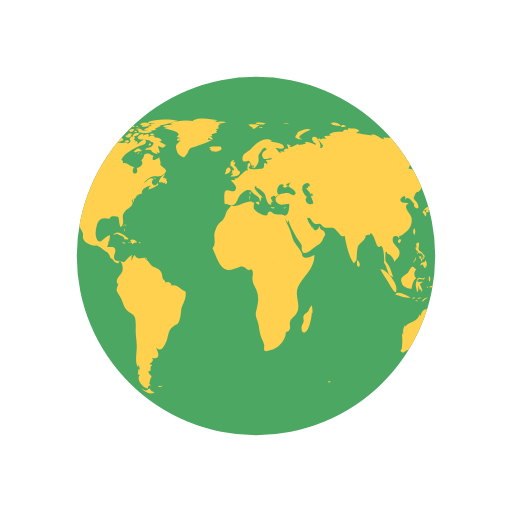
t = 0.00 s
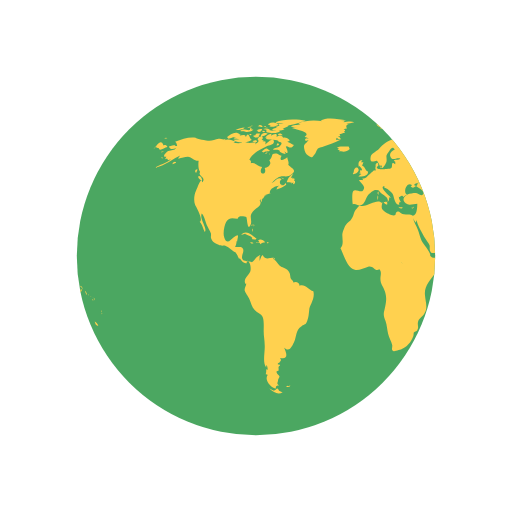
t = 0.40 s
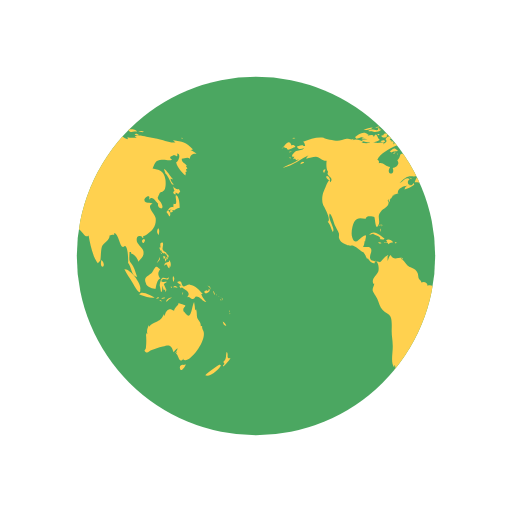
t = 0.80 s
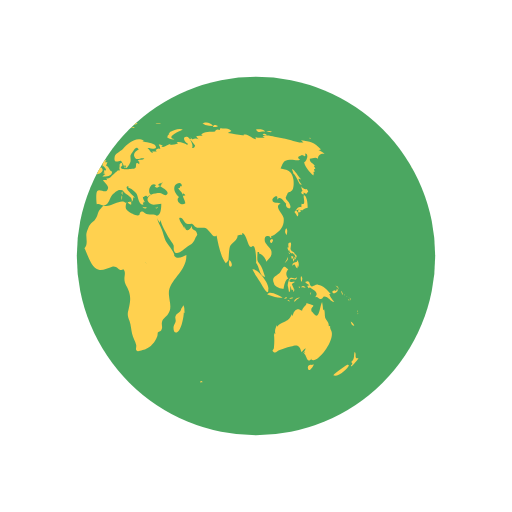
t = 1.20 s

The animated SVG that drew these frames (rendered in a browser with its animation timeline set to each time). Animation: 2 SMIL elements (animateTransform=2); one cycle of 1.60 s, repeats indefinitely.


<svg width="61px"  height="61px"  xmlns="http://www.w3.org/2000/svg" viewBox="0 0 100 100" preserveAspectRatio="xMidYMid" class="lds-earth" style="background: none;"><defs><clipPath id="cut-off"><circle cx="50" cy="50" r="35"></circle></clipPath></defs><circle cx="50" cy="50" r="35" fill="#4ba761"></circle><g clip-path="url(#cut-off)"><path transform="translate(-53.1578 0)" fill="#ffd14f" d="M64.4,74.4c0.3,0.3,0.2,0.3-0.3,0.3C64.1,74.3,64.2,74.5,64.4,74.4z M31.4,75.4c-0.2,0.1-0.3-0.2-0.5,0.1c0.3,0.2,0.6,0.1,0.8-0.1C31.6,75.2,31.6,75.4,31.4,75.4z M84.9,36.9c-0.3,0.2-0.8-0.1-1.1-0.5 c0.1,0.2,0.1,0.6,0.3,0.9c-0.5,0.2-0.2,0.6,0.2,0.7c0-0.1,0-0.3,0-0.4c0.2,0.1,0.4,0.2,0.5,0.3c0.2-0.2,0.2-0.3,0.4-0.5 C85.1,37.2,85,37,84.9,36.9z M85.1,40.6c0-0.6-0.1-2.1-0.6-2.4c-0.6-0.4,0.5,2.1-0.6,1.6c0,0.2-0.1,0.5,0,0.7 c-0.8-0.3-0.9,0.5-1.4,0.9c0.3,0.3,0.4,0.6,0.6,0.9c0.3-0.4,0.2-0.9-0.3-1.2c0.2,0,0.4-0.2,0.6-0.2c0.2,0,0.6,0.2,0.6,0.2 C84.2,41,84.5,40.7,85.1,40.6z M83.7,41c-0.4-0.1-0.7,0.2-0.3,0.6c0.2-0.4,0-0.1,0.3-0.2C83.8,41.2,83.6,41.1,83.7,41z M93.5,62.8 c0.1,0.5,0.3,0.9,0.7,0.8C94.1,63.3,93.8,63,93.5,62.8z M93,71.2c-0.1-0.1-2.5,1.6-2.9,2.1c0.8,0.5,2.9-1.2,3.1-2.1 C93,71.5,92.9,71.2,93,71.2z M95,69.9c-0.4,0.2-0.6,0-0.5-0.4c0,0.1-0.1,0.2-0.1,0.3c0.1-0.5,0.1-0.8-0.1-1.1 c-0.3,0.7,0.1,1.4-0.7,2c0.3,0.3,0.3,0.4-0.1,0.7c0.1,0,0.1,0.1,0.1,0.2C93.9,71.3,95,70.2,95,69.9z M82,50.6 c0.2-0.2,0.3-0.2,0.3-0.5c-0.1,0-0.3-0.1-0.4-0.1C81.9,50.2,81.9,50.4,82,50.6z M82.4,50.6c-0.3-0.4-0.2,0.1-0.1,0.5 c0.2-0.3,0.3-0.5,0.2-0.9C82.5,50.4,82.4,50.5,82.4,50.6z M82.8,49.7c-0.1,0-0.2,0-0.3,0c0,0.1,0.2,0.4,0.2,0.5c-0.1,0-0.1,0-0.2,0 c0.1,0.2,0.1,0.3,0.2,0.5c0.1-0.2,0.1-0.2,0-0.5c0.1,0,0.2,0.1,0.2,0.1C83,50.1,82.9,49.9,82.8,49.7z M81,51 c0.2-0.3,0.3-0.4,0.2-0.8c-0.1,0.5-0.4,0.8-0.6,1.2C80.8,51.3,80.9,51.1,81,51z M81.2,48.6c0.1,0.2,0.1,0.5,0.3,0.3 c0,0.4,0.3,0.6,0.6,0.6c0,0,0-0.1,0.1-0.1c0.1,0.2,0.2,0.3,0.4,0.4c0-0.7-0.6-0.5-0.8-1c-0.2-0.4,0.2-0.9,0-1.4 c-0.5-0.1-0.6,0.3-0.4,1c0,0-0.1-0.1-0.1-0.1C81.1,48.3,81.1,48.4,81.2,48.6z M83.3,52.2c0.1-0.5,0.1-1.1-0.3-1.4c0,0.1,0,0.2,0,0.3 c-0.4,0.2-0.9,0.1-0.9,0.8c0.7-0.7,0.4,0.2,1,0.5c0-0.2,0.1-0.5,0.1-0.7C83.2,52,83.3,52.1,83.3,52.2z M81.5,49.6 c0.1-0.1,0.3-0.1-0.2-0.3C81.4,49.4,81.5,49.5,81.5,49.6z M91.8,57.4c0.1,0.1,0,0.2,0.2,0.1c-0.1-0.2-0.2-0.5-0.3-0.7 C91.6,57,91.7,57.1,91.8,57.4z M90.2,57.3c0.4-0.1,1.1-0.5,0.6-0.9c-0.1,0.4-0.2,0.6-0.4,0.3c-0.1,0-0.5,0.2-0.5,0.3 C89.9,57.2,90,57.2,90.2,57.3z M90.9,56.1c0.1,0.2,0.2,0.3,0.2,0.5c0.1-0.5-0.2-0.8-0.6-0.8C90.7,55.9,90.8,56,90.9,56.1z M90.3,59 c-0.2-0.4-0.7-0.7-1-1.6c0.1,0,0.2,0,0.3,0c-0.7-0.7-1.4-1.7-2.5-1.8c-0.5-0.1-1,0.5-1.3,0.3c-0.5-0.2-0.1-1.4-1.2-0.8 c0.3,0.4,0.6,0.5,0.9,0.6c-0.2,0-0.3,0.1-0.5,0.1c0.1,0.2,0.2,0.4,0.3,0.5c0.1,0,0.2-0.2,0.2-0.2c0.6,0.5,2,1,1,2 c0.6-0.3,0.7,0.4,1.2,0.3c0.4-0.1,0.4-0.5,0.6-0.5C89.2,57.9,89.5,58.9,90.3,59z M93.2,58.5c-0.1,0.1-0.2-0.2-0.2,0.1 C93.3,58.8,93.2,58.6,93.2,58.5z M92.4,57.7c0,0-0.1-0.2-0.2-0.3C92.2,57.6,92.3,57.6,92.4,57.7z M92.9,58c0.1,0.1,0.1,0.1,0.2,0.2 c-0.2-0.2-0.3-0.3-0.5-0.4C92.7,57.8,92.8,57.9,92.9,58z M93.5,59.1C93.6,58.9,93.6,58.8,93.5,59.1z M93.5,58.7c0-0.2,0-0.4-0.2-0.6 C93.3,58.3,93.4,58.5,93.5,58.7z M81,45.9c0.1-0.5,0.2-1-0.1-1.3C80.6,45,80.6,45.5,81,45.9z M94.8,61c0,0,0.1-0.2,0-0.4 C94.7,60.8,94.8,61.1,94.8,61z M94.8,61.2c0.1,0.1,0,0.3,0.2,0.1C94.9,61.1,94.8,61.2,94.8,61.2z M29.5,76.3 c-0.4-0.8-0.5-0.2-0.7-0.2c0.2,0-0.3,0.2-0.3,0.2c-0.2,0-0.6-0.3-0.9-0.4c0.9,0.9,1.9,1.2,2.6,0.7C30,76.6,29.8,76.4,29.5,76.3z M89.6,64.4c0-0.2-0.2-0.3-0.1-0.7c-0.2,0-0.1-0.1-0.3,0c0.1-0.8-0.5-1.1-0.7-1.7c-0.1-0.5,0-1-0.2-1.6c-0.1,0.1-0.1,0.1-0.2,0.2 c0-0.5-0.1-1.1-0.2-1.6c-0.5,0.9-0.5,3.8-1.7,2.2c-0.3-0.5-0.4-0.2-0.4-0.8c0-0.3,0.4-0.5,0.4-0.7c0-0.1-1.1-0.4-1.4-0.5 c0.3,0.3-0.7,0.7-0.8,1.5c-0.5-0.2-0.7-0.4-1.1-0.2c-0.4,0.1-0.7,0.9-0.7,1.1c0,0-0.1,0.1-0.1,0.1c0-0.1,0-0.2-0.1-0.3 c-0.4,0.8-0.6,1.1-1.3,1.4c-0.6,0.3-1.1,0.4-1.6,1c0-0.1,0-0.2,0-0.3c-0.3,0.6-0.5,1.1-0.3,1.8c-0.1-0.1-0.1-0.2-0.2-0.3 c0,0.1,0,0.3,0,0.4c0-0.1-0.1-0.1-0.1-0.2c0.1,1,0.1,1.7,0,2.7c0,0.4-0.6,0.5,0,0.9c0.4,0.2,0.7-0.3,1-0.4c0.8-0.2,1.4-0.5,2.3-0.7 c1.4-0.5,1.7-0.2,2.1,1.1c0.2-0.3,0.5-0.6,0.8-0.8c-0.1,0.4-0.3,0.7-0.6,1c0.2-0.1,0.3-0.2,0.5-0.4c-0.1,0.2-0.1,0.3-0.2,0.5 c0.5,0.2,0.5,2.1,1.5,0.9c0,0.1-0.1,0.1-0.1,0.2C86.9,71.3,90.8,66.1,89.6,64.4z M85.9,71.3c-0.4-0.2-1,0.2-0.7,0.8 c0.2,0.6,0.9-0.4,1.1-0.9C86.2,71.2,86.1,71.2,85.9,71.3z M24.6,44.3c0-0.2,0.2-0.3-0.1-0.5C24.5,44,24.6,44.2,24.6,44.3z M24.2,44.9c0.1,0.1,0.1,0.2,0.1,0.4c0.1-0.2,0.1-0.3,0-0.6C24.1,44.6,24.3,44.8,24.2,44.9z M24.4,43.9c-0.2,0-0.3-0.1-0.3,0.2 C24.3,44.1,24.4,43.9,24.4,43.9z M36.2,56.9c-1-0.3-1.6-1.5-2.7-1.1c0-0.7-0.8-0.9-1.2-0.6c0-0.4-0.4-0.5-0.5-0.8 c-0.1-0.1-0.1-0.7-0.2-1c-0.3-0.7-0.6-0.8-1.2-1.1c-0.6-0.3-0.6-0.2-1.1-0.8c-0.3-0.4-0.6-0.7-1-1c0.1,0,0.2-0.1,0.3-0.1 c-0.9-0.2-1.7,0.6-2.3-0.6c-0.4,0.3-0.4,0.8-0.6,1.2c0-0.3,0-0.7,0-0.9c0.4-0.6-0.1-0.2-0.5,0.1c-0.3,0.2-0.7,0.9-1,1 c0,0-1.6-0.3-1.6-0.3c-0.8-0.7,0.1-1.4-0.1-2.2c-0.2-0.8-1.1-0.3-1.6-0.5c0.2-0.3,0.3-0.7,0.3-1.1c0.1,0,0.1,0,0.1,0.1 c0.2-1.2,0.5-1.7-0.7-0.8c-0.6,0.5-1.3,1.5-1.8,0c-0.3-0.8,0-2.4,0.4-3.1c0.7-1.1,1.6-0.5,2.3-0.6c-0.1-0.7,1.4-0.4,1.6-0.3 c0.2,0.3,0.2,2.8,0.8,1.6c0.5-1-0.4-1.7,0.5-2.7c0.6-0.7,2-1.1,1.3-2.2c0.1,0,0.1,0,0.2,0.1c0-0.2,0-0.3,0.1-0.4 c0,0.4,0,0.4-0.1,0.8c0.3-0.4,0.3-0.4,0.3-0.9c0.1,0.1,0.1,0.1,0.1,0.2c0.2-0.3,0.4-0.5,0.4-0.7c0,0,0.4-0.1,0.6-0.1 c-0.1,0-0.3,0-0.5,0c0.4-0.2,0.8-0.2,1.1-0.4c-0.1,0,0,0-0.2,0c-0.1-0.9,1.4-1.5,1.9-1.4c-0.5,0.2-0.4,0.3-0.6,0.7 c0.5-0.1,1.4-0.5,1.9-0.9c0-0.1-0.1-0.3-0.1-0.4c-0.6,1.2-1.7-0.1-0.8-0.7c-0.7-0.6-1.3,0.5-2,0.8c0.5-0.5,1.1-1.2,1.7-1.3 c0.8-0.2,1.5,0.2,2.2-0.4c1.2-0.9,0.1-1.1-0.6-1.9c0.2-0.5-0.1-0.9-0.2-1.5c-0.5,0.5-1.8,1-1.1-0.3c-0.5,0-0.6-0.4-1.2-0.4 c-1,0-0.4,0.7-1.2,1.3c0.6,0.8-0.3,1.4-0.9,1.5c0.6,1.6-1.5,1.4-0.5-0.2c-0.8,0-1.4-1-2.2-0.7c0-0.6,0.1-0.4-0.3-0.7 c0.5-1.3,2.5-2.2,3.5-2.7c0.3-0.1,1.4-0.2,1.3-0.9c-0.2-1-1.3,0.4-1.7,0.6c0.1-0.2,0-0.2,0.1-0.5c-0.2,0-0.2-0.2-0.6,0 c0.1-0.1,0.1-0.2,0.2-0.3c-0.1,0-0.2,0-0.4-0.1c0.7-0.6-0.4-1-0.8-0.1c0.5,0.5-0.1,0.7-0.5,1c0.1-0.1,0.1-0.2,0.2-0.3 c-0.5-0.2-1,0.1-1.6,0c-0.4-0.1-0.7-0.4-1.2-0.1c0,0,0.1,0.1,0.1,0.1c-0.4,0.1-1.1,0.1-1.7,0c0.1-0.1,0.3-0.1,0.4-0.2 c-0.6-0.3-1.5-0.7-2.1-0.3c0.1-0.1,0.1-0.2,0.2-0.3c-0.4,0.3-0.9,0-1.4,0c-0.6,0.1-1.2,0.4-1.8,0.4c-0.6,0-2.5-0.4-2.7-0.6 c-1.3-0.2-2.7,0.3-4,0.8c0.3,0.2,0.3,0.4,0.4,0.8c-0.2,0-0.3,0-0.5,0c0.1-0.1,0.1-0.1,0.2-0.2c-0.4,0-0.9,0.2-1.3,0.3 c0.2,0.7,0.9,0.5,1.4,0.3c-0.3,0.5-0.9,0.4-1.5,0.6c-0.5,0.2-1.4,1.3-0.4,1.1c-0.1,0.1-0.1,0.3-0.3,0.5c0.2-0.1,0.3-0.1,0.5-0.1 c0,0.1,0,0.1-0.1,0.2c0.1,0,0.1-0.1,0.2-0.1c0,0.1,0,0.1,0,0.2c0.2-0.1,0.4-0.1,0.6-0.2c-1,0.9-2.2,1-3.2,1.7 c2.1-0.4,3.5-1.8,5.4-2.6c-0.3,0.1-0.7,0.4-0.8,0.8c0.8-0.2,1.2-0.4,1.9-0.4c0.8,0.1,1.3,0.9,2.1,0.8c-0.1,0.6-0.1,1.8,0.3,2.2 c-0.6,0.8,1.3,1,0.4,2c-0.2-1.2-0.9,1-1.2,1.6c-0.4,0.8-0.5,2-0.2,2.8c0.2,0.4,1.7,3,0.9,3.3c0.6,0.7,0.6,1.2,1,2 c0.6-0.7-1.1-2.5-0.6-3.6c0.4,0.2,0.8,1.8,1,2.3c0.2,0.4,0.6,1.1,0.8,1.6c0.1,0.7-0.2,0.6,0.2,1.3c0.2,0.4,0.9,0.7,1.3,0.9 c0.5,0.3,1,0.1,1.3,0.2c0.8,0.3,1.4,1.1,2.1,1.3c0,0-0.1,0-0.1,0c0.4,0.5,0.5,0.9,0.7,1.3c0.1-0.1,0.1-0.1,0.1-0.2 c0.4,0.6,0.9,1.2,1.4,1c-0.1-0.8,0.3-0.4,0.5-0.1c0.3,0.5,0.3,1.3,0.2,1.7c-0.2,0.7-1.6,1.6-0.9,2.5c0-0.1,0.1-0.1,0.1-0.2 c0,0.6-0.4,0.8-0.3,1.5c0.1,0.3,0.7,1.2,0.9,1.6c0.3,0.7,0.5,1.6,1,2.1c0.5,0.6,1.3,0.7,1.6,1.4c0.3,0.7,0.2,2,0.2,2.8 c0,1,0.2,1.8,0.2,2.7c0.1,1.2-0.5,3.5,0.3,4.4c0-0.2,0-0.3,0-0.5c0.3,0.3,0.2,0.4,0.3,0.9c-0.1,0-0.2-0.1-0.3-0.1c0,0.5,0,0.6-0.1,1 c0.1,0,0.3,0.1,0.4,0.1c-0.8,1.1,0.7,2.6,1.6,2.7c-0.1-0.5,0.1-0.6,0.6-0.6c-0.6-0.4-0.2-0.6-0.2-1c0-0.2,0.3-0.7,0.3-0.7 c0-0.2-0.3-0.5-0.3-0.4c0-0.1-0.3-0.3-0.3-0.6c0-0.2,0.4-0.2,0.4-0.2c0.1-0.5-0.2-0.7,0.3-1c0-0.1-0.1-0.1-0.1-0.2 c-0.8,0,0-0.5,0-0.4c0.1-0.3,0.5-0.3,0.1-0.9c1.8,0.4,1.2-1.1,0.8-2c1,0.9,1.4,0,1.9-1c0.6-1.3,0.3-2.4,1.5-3.2 c0.7-0.5,0.7-0.1,1.1-1c0.3-0.8,0.3-1.4,0.4-2.2C35.4,59.7,36.6,58.3,36.2,56.9z M24.2,26.2c-0.2,0-0.3-0.1-0.5,0 C23.9,26.6,23.9,26.3,24.2,26.2z M22.4,25.3c-0.2,0.1-0.4,0.2-0.5,0.3c0.4,0.1,0.8,0,1.2,0c-0.2,0-0.4,0.2-0.6,0.2 c0.5,0,1.7,0,2-0.5c-0.2,0-0.3,0-0.4,0c0-0.1,0-0.2,0.1-0.3c-0.4,0.1-0.3-0.1-0.4,0.4C23.3,25.5,22.8,25.2,22.4,25.3z M24.2,27.3 c-0.5-0.1-0.6-1.9-1.2-0.5c0-0.6-0.7-0.4-1.2-0.3c0.1-0.1,0.1-0.1,0.2-0.2c-0.5-0.1-1.1,0.2-1.5,0.5c0.2,0,0.4,0.1,0.7,0.1 c-0.2,0-0.4,0.1-0.6,0.1c0.3,0.2,0.8,0.1,1.2,0.2c-0.4,0-0.8,0.1-1.2,0.1C21.2,28.1,23.6,27.9,24.2,27.3z M24,24.9 c0-0.3-0.3-0.1-0.7,0C23.6,25,23.8,24.9,24,24.9z M21.6,25.4c0.4-0.1,0.9-0.1,1.2-0.5c-0.6,0-1.2,0.2-1.8,0.5 C21.2,25.4,21.4,25.4,21.6,25.4z M32.4,34.8c-0.1,0-0.2,0.2-0.3,0c0,0,0.1-0.1,0.1-0.1c-0.1,0-0.3,0-0.4,0c0.2-0.2,0.3-0.5,0.5-0.7 c-0.6,0.1-1.2,1.1-1.3,1.6c0.3,0,0.7,0,1,0.1c-0.1,0.1-0.1,0.1-0.2,0.2c0.1-0.1,0.4-0.2,0.5-0.3c0,0.1,0,0.2-0.1,0.4 c0.4,0,0.5-0.3,0.4-0.7c-0.1,0-0.1,0-0.2,0.1c0-0.1,0.1-0.2,0.1-0.3C32.6,34.9,32.5,34.9,32.4,34.8z M14,35c0.7,0.6,0.5-0.1,0.2-0.5 C13.7,34.1,13.5,34.6,14,35z M19.6,27.1c0.8-0.1,1.5-0.7,2.3-0.8c-0.9-0.9-1.9,0-2.6,0.5C19.5,26.8,19.5,27,19.6,27.1z M27.7,29.4 c-0.8-0.6-0.7-0.5-1.6,0.2c0.1,0,0.4,0.2,0.3,0.2C27,29.4,27.6,29.7,27.7,29.4z M13.3,33.1c-0.2,0.2-0.3,0.4,0,0.7 c0.1-0.2,0.2-0.5,0.3-0.7C13.4,33.1,13.4,33.1,13.3,33.1z M27.5,30.1c0.1,0,0.1,0.3,0.2-0.1C27.6,30,27.6,30.1,27.5,30.1z M29.8,36 c-0.1,0,0-0.3-0.2-0.1c0.3,0.2,0.2,0.2,0.6,0.1C30.1,36.1,29.9,36.1,29.8,36z M26.7,30c0.2,0,0.3,0.1,0.6-0.2 C27,29.8,26.9,29.9,26.7,30z M30.5,35c-0.2-0.2-0.3-0.3-0.6-0.3C30.1,34.9,30.3,34.9,30.5,35z M27,25.3c0,0.2,0.1,0.2,0,0.5 c0.7,0.2,2.2,0.4,2.7-0.2c-0.7-0.3-1.4,0.1-2.1-0.2c0,0,0.1-0.1,0.1-0.1c-0.4-0.2-0.8-0.3-1.3-0.1C26.7,25.3,26.8,25.3,27,25.3z M26.8,24.9c0.2,0,0.3,0,0.5,0C27.2,24.8,26.9,24.9,26.8,24.9z M27.5,24.4c0.1,0,0.2,0,0.4,0c-0.1,0.1-0.2,0.1-0.3,0.2 c0.6,0.4,1.2,0,1.8-0.2c-0.5-0.6-1.3-0.6-2-0.2C27.3,24.4,27.4,24.2,27.5,24.4z M26.3,25.8c0.2,0,0.3,0.1,0.5-0.1 C26.6,25.6,26.1,25.4,26.3,25.8z M27,24.8c-0.1-0.2-0.1-0.3-0.5,0C26.8,24.9,26.8,24.7,27,24.8z M29.7,26.4c0.1,0,0.3,0,0.5,0 c-0.2-0.3-0.6-0.4-0.9-0.2C29.4,26.5,29.4,26.4,29.7,26.4z M26.9,26c-0.5-0.1-0.9,0.1-1,0.7c0.5-0.1,1-0.3,1.4-0.6 C27.1,26.1,27,26,26.9,26z M31.5,27.3c-0.4-0.3-0.7-0.5-1.2-0.4c-0.2-0.6-0.9-0.4-1.3-0.2c0.3-0.8-0.6-0.5-1-0.2 c0-0.1,0-0.1-0.1-0.2c0.1-0.1,0.2-0.1,0.3-0.2c-0.6,0-1.1,0.2-1.4,0.8c0.1,0,0.2,0,0.3,0C27.1,27,27,27,26.9,27.1 c0.6,0.3,2.7,0.1,2.5,0.6c0.8,0.1,0.7,0.4,0.2,0.9c-0.3,0.3-0.9,0.1-1.3,0.6c0.5,0.2,0.9-0.2,1.4,0.3c0,0-0.1,0.1-0.1,0.1 c0.4,0.3,0.8,0.5,1.2,0.5c-0.1-0.2-0.2-0.5-0.4-0.7c1.4,1.5,0.5-0.9,0.4-0.7c0.3-0.6,0.9,0.8,1.6-0.4c-0.5-0.1-0.8-0.5-1.3-0.6 c0.2-0.1,0.3-0.1,0.5-0.2C31.6,27.5,31.5,27.4,31.5,27.3z M25.7,24.7c0.2,0.1,0.4,0.1,0.6,0.1c-0.1-0.4-0.5-0.5-0.9-0.3 c0.1,0,0.1,0,0.2,0.1c-0.1,0-0.2,0.1-0.3,0.1C25.4,24.7,25.5,24.7,25.7,24.7z M29,24c0.5,0.1,0.9,0.1,1.4,0.1 c-0.3,0.1-0.7,0.1-1,0.1c0.1,0.2,0,0.1,0.2,0.3c-0.2,0.1-0.5,0.2-0.8,0.3c0.2,0.1,0.3,0.2,0.4,0.3c-0.4-0.2-0.8,0-1.1,0.3 c0.7,0.1,1.9,0.3,2.5-0.2c-0.1,0-0.2,0-0.4,0c0.4-0.3,1-0.4,1.2-0.7c-0.1,0-0.2,0-0.3,0c0.9,0,1.8-0.4,2.7-0.6c-0.1,0-0.3,0-0.4,0 c0.4-0.1,0.9-0.1,1.3-0.3c-1.6-0.4-4.4-0.4-5.9,0.3C28.9,23.8,28.9,23.9,29,24z M29.5,28.2c-0.2-0.3-0.3-0.3-0.5,0.2 C29.3,28.4,29.4,28.3,29.5,28.2z M24.4,24.6c-0.2,0-0.4-0.1-0.6,0.1C24,24.7,24.2,24.6,24.4,24.6z M25,27.4c-0.2,0-0.4,0-0.7,0.2 c0.3,0.2,0.6,0.2,0.9,0.1C25.2,27.4,25.1,27.5,25,27.4z M24.4,26.5c0.4,0.5,0.9,0.5,1.3,0c-0.1,0-0.2-0.1-0.2-0.1 c0.2-0.1,0.2-0.1,0.3-0.3c-0.4,0-0.9-0.1-0.9,0.3C24.7,26.4,24.6,26.5,24.4,26.5z M25.3,25.7c0.4,0.2,0.9-0.1,0.9-0.5 c-0.4,0-0.8,0-1.1,0.4C25.5,25.4,25.3,25.7,25.3,25.7z M78.1,46.7c-0.7,0.3-0.2,0.9,0,0.7C78.4,47,78.4,46.8,78.1,46.7z M24.7,46.8 c0.2,0,0.3,0,0.4-0.2c-0.8-0.5-2-1.9-3-0.7c0.3-0.1,0.6-0.2,0.9-0.3c0,0-0.1,0.1-0.1,0.1c0.6,0.3,1,0.3,1.4,0.8 c-0.1,0.1-0.1,0.2-0.2,0.2C24.3,46.7,24.5,46.8,24.7,46.8z M55.7,40.5c-0.1,0.1-0.2,0.1-0.4,0.1c0.4,0.2,0.3,0.1,0.6-0.2 C55.9,40.4,55.8,40.4,55.7,40.5z M49.5,32.8c0.1-0.4,0.2-0.6-0.3-0.4C49.2,32.7,49.3,32.7,49.5,32.8z M48.9,38.1 c0-0.3,0.1-0.4,0-0.7C48.6,37.7,48.8,37.8,48.9,38.1z M45.1,32.6c0.1-0.1,0.1-0.3,0.2-0.1c0,0.1,0.4,0.4,0.4,0.6 c0,0.4-0.6-0.1-0.3,0.6c-0.1,0-0.2,0.1-0.3,0.1c0.1,0,0.3,0.2,0.5,0.2c-0.2,0.1-0.4,0.3-0.6,0.5c0.7,0,1.9,0,1.9-1 c-0.6-0.2-0.6-1-1.2-1.2c0.2-0.2,0.2-0.5,0.3-0.6c-0.2,0-0.3,0-0.5,0c0.1-0.1,0.2-0.3,0.3-0.4C45,31.2,44.9,32,45.1,32.6z M53.3,40.5c-0.2,0-0.2,0.1-0.4-0.1c0,0.1,0,0.1,0,0.2c0.3,0.1,0.5,0.2,0.8,0C53.5,40.5,53.5,40.5,53.3,40.5z M41.5,27.3 c-0.3,0-0.6,0-0.9,0c0-0.1,0.2-0.4,0.2-0.4c0.3,0.3,0.4,0.3,0.8,0.3c-0.2-0.3-0.2-0.4-0.6-0.6c0.1,0,0.3,0,0.5,0 c-0.1-0.1,0-0.2-0.2-0.4c0.3,0,0.5-0.1,0.7-0.2C42,26,42,26,41.9,26c0.2,0,0.3,0,0.5,0c-0.1-0.1-0.2-0.2-0.2-0.3 c0.3-0.2,0.3-0.2-0.1-0.5c0.2,0,0.5-0.1,0.7-0.1c-0.3-0.4-0.2-0.7,0.3-0.9c-0.2,0-0.3,0-0.5,0c0.5,0,1-0.2,1.6-0.3 c-0.6-0.3-1.5-0.1-2.1,0c0.1-0.1,0.2-0.1,0.2-0.2c-0.6-0.1-1.3-0.1-1.9-0.1c0.7,0,1.5,0.1,2.2-0.1c-1.4-0.2-3.8-0.7-5,0.1 c0.1,0,0.3,0.1,0.4,0.1c-1.6-0.3-3.3-0.2-4.8,0.4c0.2,0,0.3,0.1,0.5,0.1c-0.6,0.3-1.4,0.1-1.9,0.5c0.4,0.1,0.8,0.2,1.2,0.2 c-0.3,0-0.7,0-1,0.1c0.2,0.2,4.1,0.7,2.5,1.7c0.3,0.1,0.5,0.2,0.8,0.4c-0.9-0.5-1,0.9,0,0.2c-0.6,1-1.2,0.7-0.8,2.1 c0.2,0.7,0.5,0.9,0.9,1.1c0.7,0.4,0.6,0.2,1.1-0.4c0.1-0.1,0.4-0.9,0.6-1.1c0.4-0.3,0.8-0.2,1.1-0.4C39.3,28.2,40.4,27.9,41.5,27.3z M25.3,47.4c0.3,0.1,0.4-0.1,0.6,0.3c0.2-0.4,0.6-0.3,0.9-0.4c-0.3-0.4-0.9-0.7-1.4-0.4c0.2,0.2,0.1,0.2,0.3,0.4 c-0.2,0-0.3,0.1-0.6,0C25,47.6,25.1,47.4,25.3,47.4z M80.8,58.3c0.1,0,0.2-0.1,0.3-0.1C81,58,80.7,58,80.5,58.4 C80.6,58.4,80.7,58.3,80.8,58.3z M82.5,56.6c-0.2-0.4-0.3-0.7-0.5-1.1c0.2-0.1,0.3-0.3,0.5-0.3c0-0.1,0-0.1,0-0.2 c-0.4,0.2-1.4,0.1-0.8-0.4c0.5-0.4,1.2,0.5,1.3-0.5c-0.4,0.6-0.9,0-1.3,0.2c-0.3,0.2-0.5,1.1-0.5,1.5c0,0,0.3,1.2,0.2,1.2 c0.4,0.2,0.2-0.9,0.4-1.2c0,0.4,0.1,0.6,0.2,0.9c0.1-0.1,0.2-0.1,0.3-0.2c-0.1,0.3,0,0.3,0,0.5C82.5,56.9,82.4,56.8,82.5,56.6z M78.5,55.3c0.1,0.8,1.5,1.1,1.9,1.1c0.1-0.7,0.3-1.8,0.9-2c-0.6-0.8-0.4-1.3,0-1.8c-0.4-0.2-0.5-0.6-0.8-0.5 c-0.3,0.1-0.6,0.9-0.8,1.1C79.1,53.9,77.9,54,78.5,55.3z M85.8,57.1c-0.1,0.1-0.2,0-0.2,0.5C85.8,57.4,85.7,57.2,85.8,57.1z M83.6,56c-0.1,0-0.2,0-0.3,0C83.6,56.5,83.5,56.1,83.6,56z M81.6,58.9c-0.1-0.2-0.1-0.4-0.5-0.3C81.3,58.8,81.4,58.8,81.6,58.9z M82.3,58.2c-0.1-0.2-0.5-0.1-0.8,0.1C81.7,58.4,82,58.3,82.3,58.2z M78.7,58c0.5,0.1,1,0.2,1.5,0.1c-0.6-0.3-2.6-1.5-3-0.6 C77.7,57.7,78.2,57.8,78.7,58z M77.4,56.5c0.3-1-2-4.1-3.1-3.9c0.4,0.9,1,1.6,1.5,2.5C76,55.4,77.5,58.3,77.4,56.5z M84.2,56.1 c0.2,0.1,0.3,0,0.5,0.2c-0.2-0.5-0.6-0.6-0.9-0.2C84,56.1,84.1,56.1,84.2,56.1z M83.9,55.1c0.1-0.4,0.3-0.8-0.1-1.2 C83.7,54.3,83.7,54.7,83.9,55.1z M82.7,58.8c0.2-0.3,0.6-0.5,0.9-0.7c-0.5,0-1,0.2-1.2,0.8C82.5,58.9,82.6,58.9,82.7,58.8z M44.1,33.6c-0.1,0.1-0.1,0.3-0.2,0.4c0.4,0.1,1.4-0.5,1.1-1C44.7,32.3,44,33,44.1,33.6z M41.8,29.6c0.5,0.1,1.1-0.1,1.5-0.5 c0-0.1-0.2-0.4-0.2-0.5c-0.6,0.1-1.9-0.2-2.3,0.3c0.2,0,0.3,0.1,0.5,0.1c-0.1,0-0.2,0.1-0.4,0.2c0.2,0.1,0.3,0.1,0.5,0.2 c-0.1,0.1-0.2,0.1-0.2,0.2C41.4,29.5,41.6,29.5,41.8,29.6z M48.7,38.5C48.8,40.2,49,37.2,48.7,38.5z M50.5,39.4 c-0.2,0-0.4,0.1-0.6,0c0.1,0.3,0.4,0.5,0.7,0.6C50.7,39.5,50.6,39.5,50.5,39.4z M24.1,47.3c-0.1,0.1-0.2-0.1-0.2,0.1 c0.3,0.2,0.3,0.2,0.6,0.1C24.4,47.3,24.3,47.4,24.1,47.3z M70,51c-0.1-0.1-0.1-0.1-0.2-0.2C69.3,52.7,70.9,52.3,70,51z M61,60.2 c0-0.2-0.1-0.4-0.2-0.6c-0.1,0.3-0.3,0.5-0.4,0.7c-0.1,0.8-0.9,0.8-1.1,1.4c-0.2,0.4,0.1,0.7,0,1.1c-0.1,0.4-0.3,0.6-0.4,1 c-0.1,1.2,0.5,1.5,1.1,0.7c0.5-0.7,0.9-2.6,0.9-3.5c0,0.1,0.1,0.2,0.1,0.2C61.1,60.9,61,60.6,61,60.2z M74.3,48.1 c-0.9,0.8-1-2.4-2-2.6c0,0.2,0,0.2,0,0.4c-0.3-0.1-0.5,0-0.9,0.1c0.1,0.9-1.3,1.5-1.5,2.2c-0.2,0.6-0.2,2.1-0.3,2.7 c-0.1,0.1-0.3,0.4-0.5,0.5c-1-1.2-1.5-3.8-1.8-5.4c-0.6,0.6-1.1-0.6-1.6-1c-0.5-0.5-0.4-0.4-1.1-0.5c-0.5-0.1-0.9,0.1-1.3-0.1 c-0.4-0.2-0.5-0.6-0.8-0.7c-0.3-0.1-0.5,0.2-1,0c-0.7-0.3-0.8-1.5-1.5-1.1c0.1,0.9,0.8,1.3,1,2.1c0-0.2,0.1-0.4,0.1-0.5 c0.1,1.3,1,0.8,1.4-0.1c-0.1,0.9,0.5,0.7,0.8,1.1c0.4,0.8,0.2,0.6-0.1,1.2c-0.4,1-0.6,1.2-1.5,1.7c-0.6,0.4-2,1.9-2.6,1.1 c-0.3-0.4-0.1-0.9-0.2-1.3c-0.2-0.5-0.7-1-0.9-1.4c-0.4-0.8-1.8-3-1.6-3.7c0,0.3-0.2,0.5-0.2,0.7c-0.2-0.3-0.4-0.5-0.5-0.9 c0.1,0.8,0.6,1.5,0.9,2.2c0.3,0.7,0.4,1.4,0.7,2.1c0.3,0.7,2,2.5,1.7,3c0.5,0.9,1.8,0.2,2.4-0.1c0.1,3.4-3.7,4.9-3.4,7.8 c0.1,1.4,0.7,2.7-0.3,3.9c-0.7,0.8-1,0.7-1.1,1.7c0,0.5,0.2,0.8-0.1,1.3c-0.1,0.2-0.6,0.3-0.7,0.5c0,0.1,0,0.5-0.1,0.7 c-0.2,0.5-0.5,1.1-0.9,1.5c-0.5,0.6-0.9,0.8-1.4,1c-0.2,0.1-1.4,0.4-1.5,0.4c-0.6-0.2-0.2-0.7-0.3-1.2c-0.2-0.8-0.6-1.4-0.8-2.2 c-0.2-0.9-0.2-1.6-0.5-2.5c-0.3-0.8-0.5-1.3-0.2-2.2c0.3-1.4,0.5-2.2,0.1-3.5c-0.3-1-0.9-1.5-0.9-2.5c0-0.8,0.3-1.3-0.2-1.9 c-0.9,0.6-1.1-0.8-2.2-0.5c-0.7,0.2-1.9,0.8-2.6,0.6c-1.5-0.3-2.2-3.1-2.8-4.2c0.8-0.8,0.2-2.2,0.4-3c0.1-0.4,0.4-1.2,0.6-1.5 c0.4-0.6,0.9-0.7,1.2-1.3c0.5-0.8,0.3-1.3,1-2c0.8-0.9,0.3-0.3,1.4-0.5c0.9-0.1,2.7-1.4,3.4-0.6c0.1,0,0.2-0.1,0.2-0.1 c-0.2,0.8-0.3,1.2,0.3,1.7c0.5,0.4,1.7,1.1,2.2,0.8c0.1,0,0-0.6,0.5-0.7c0.2-0.1,0.7,0.4,0.9,0.5c0.5,0.2,1.7-0.1,1.9,0.3 c0.9,0.2,1-1.5,1-2.3c-0.6,0-1.4,0.3-1.9,0.1c-1.2-0.5-0.9-1.5,0-1.9c0.4-0.2,1.1-0.3,1.6-0.3c0.4,0,1,0.7,1.4,0.3 c0.6-0.6-0.9-1.3-1.3-1.6c0.3-0.4,0.2-0.2,0.2-0.5c0.1-0.1,0.2-0.1,0.4-0.2c-0.4-0.1-1.6,0.5-0.6,0.6c-0.4,0.4-0.8,0.5-1.1,0.1 c0.1-0.1,0.2-0.1,0.3-0.2c-1-0.9-1.9,1.4-1,1.8c-0.2,0.1-0.5,0.3-0.7,0.5c-0.2-0.4-0.3-0.3-0.7-0.2c0.1,0.1,0.1,0.1,0.2,0.2 c-0.3-0.1-0.2,0.1-0.4-0.1c0,0.5,0.2,0.7,0.4,1.1c-0.1,0-0.2-0.1-0.3-0.1c0.1,0.2,0.1,0.2-0.1,0.2c0,0.1,0.1,0.2,0.1,0.4 C52,40,52,38.4,51.7,37.9c-0.3-0.5-1.4-1.3-1.6-1.2c-0.1-0.2,0-0.2,0-0.3c-1.3,0,1.2,2,1.3,2.3c-0.7-0.5-0.1,0.3-0.7,0.8 c0.3-1-0.8-1.3-1.3-1.8c-0.6-0.6-0.2-0.5-0.9-0.6c-0.5-0.1-1.1,0.5-1.3,0.7c-0.8,0.6-0.7,1.7-1.5,2.2c-0.8,0.5-1.1-0.4-1.8-0.1 c-0.1-0.5-0.2-2.3,0.1-2.6c0.4-0.5,1.5,0.4,1.9-0.1c0.7-0.8-0.5-1.5-0.8-2c0.3,0,0.5-0.1,0.8,0c0-0.1-0.1-0.3-0.1-0.4 c0.5,0.3,0.9-0.3,1.2-0.6c0.3-0.3,0.8-0.7,1-0.9c0.1-0.2,0.3,0.2,0.4-0.1c0,0-0.1-0.3-0.1-0.4c0.2-0.4-0.2-0.8,0.5-1 c0,0.1,0.1,0.4,0.1,0.5c-1.1,0.9,1.1,0.8,1.5,0.7c0.6-0.1,0.7,0.1,1.1-0.3c0.2-0.2-0.2-1.4,0.7-0.6c0-0.2,0-0.3,0-0.5 c-0.2-0.1-0.1-0.1-0.3-0.3c0.5-0.2,0.9,0,1.3-0.3c-0.6-0.4-1.5,0.5-1.9-0.3c-0.4-0.7,0.2-1.2,0.8-1.5c-0.5-0.8-0.9,0.1-1.2,0.5 c-0.7,0.9-0.3,0.8-0.4,1.8c0,0.2-0.6,1.4-0.9,1.3c-0.4-0.1-0.7-1.2-1-1.4c-0.3-0.1-1.5,0.8-1.2-0.8c0.1-0.6,1.1-1,1.6-1.5 c1-1.1,2.6-2.5,4.1-1.6c-0.1,0-0.2,0.1-0.3,0.1c0.4,0.2,2.3,0.3,2.6,0.9c0.4,1-1.2,0.3-1.6,0.4c0.5,0.3,0.5,0.9,1.1,1 c-0.1-0.1-0.1-0.2-0.2-0.3c0.2,0,0.6,0,0.9,0c-0.1-0.1-0.1-0.2-0.2-0.3c0.3-0.3,0.6-0.4,0.9-0.2c0-0.3-0.1-0.6-0.3-0.9 c0.4,0,0.6,0.1,0.8,0.3c-0.1,0-0.2,0-0.3,0c0.4,0.6,1.1-0.3,1.9-0.4c-0.1,0.1-0.1,0.1-0.2,0.2c0.5,0,1.2-0.1,1.6-0.3 c-0.1-0.1-0.2-0.1-0.3-0.2c0.6-0.2,1.5,0.2,2.1,0.5c0-0.1,0.1-0.1,0.1-0.2c-0.7-0.3-1.2-1.5-0.2-1.4c0.5,0,1.4,1.7,1,2.2 c0.4,0,0.5-0.1,0.6-0.5c-0.4-0.4-0.6-0.8-1-1.2c0.1-0.1,0.2-0.1,0.3-0.2c-0.1-0.1-0.1-0.2-0.2-0.2c0.2,0.2,0.4,0.4,0.6,0.6 c-0.1-0.1-0.1-0.2-0.2-0.2c0.4-0.2,0.8-0.2,1.2,0c-0.3-0.2-0.3-0.4-0.5-0.6c0.4-0.1,0.9-0.1,1.3-0.1c-0.1-0.1-0.2-0.1-0.3-0.2 c0.6-0.7,1.8-0.5,2.7-0.6c0.1-0.4,0.5-0.5,0.9-0.3C68.1,25,68,25,67.9,25c0.7,0.2,1.8-0.1,2.3,0.6c-0.2,0.1-0.5,0.3-0.7,0.4 c1.1,0.1,2.1,0.5,3.2,0.4c-0.1-0.1-0.1-0.2-0.2-0.2c1.1,0,1.5,0.7,2.5,1c0-0.1-0.1-0.2-0.1-0.4c0.6,0.2,1.2,0.1,1.8,0.1 c-0.1-0.1-0.3-0.2-0.4-0.3c0.5-0.3,1.7-0.1,2.3,0.1c0.7,0.2,1.4,0.2,2.1,0.4c1.1,0.2,2.5,0.9,3.6,0.7c-0.2-0.1-0.3-0.2-0.5-0.4 c1.8,0.3,2.5,0.3,3.9,1.8c-0.2,0-0.2,0.1-0.5,0.1c0.4,0.2,0.9,0.4,1.2,0.8c-0.6-0.2-1.3,0.2-1.3,0.9c-0.5-0.4-1.1,0-1.6,0 c0,0.9,0.6,0.7,1,1.4c-0.1,0-0.1,0-0.2,0c0.1,0.2,0.2,0.3,0.3,0.5c-0.1,0.1-0.2,0.1-0.3,0.2c0.1,0.1,0.1,0.3,0.2,0.4 c-0.1,0-0.2,0.1-0.3,0.1c0.2,0.4,0,0.4,0,0.7c-0.7-0.7-1.6-1.6-1.8-2.6c0.5-0.2,1-1.7,0.2-1.7c0.2,1-0.4,0.2-0.7,0.3 c-0.4,0.2-1.1,0.3-0.3,0.9c-0.6,0.3-1.3-0.1-2,0c-1.2,0.1-1.2,0.4-1.8,1.7c1.2,0.2,2.2,0.4,2.5,2.1c0.1,0.6,0.1,1.6-0.2,2.1 c-0.4,0.5-0.6,0.3-0.9,0.6c0,0-0.4,0.9-0.4,0.9c0.1,0.5,0.3,0.4,0.6,0.9c1.1,1.9-0.9,1.2-0.5,0.3c-0.2-0.2-0.7-0.8-0.7-0.8 c-0.4-0.2-0.5-0.6-1.1,0c0.4-1.3-0.9-0.4-0.9,0c0,0.9,1.3,0.4,1.6,0.8c-1.4,0.4,0.5,2.1,0.6,2.8c0.2,1.5-0.7,2.5-1.6,3.1 c-0.3,0.2-0.4,0.3-0.8,0.4c-0.1,0,0.1,0.4-0.1,0.4c-0.1,0-0.2-0.3-0.2-0.3c-0.1,0-1-0.5-1,0.7c0,0.8,1.1,1.3,1.3,2.1 c0.2,1.1-0.4,1.4-1,2.1c0-0.5-0.9-1.6-1.4-1.6c0-0.1,0-0.2,0-0.3c-0.1,0-0.2,0-0.3,0c0,0.6-0.1,1.2,0,1.7c0.1,0.4,0.5,0.7,0.7,1.1 c0.4,0.8,0.5,1.3,0.8,2.1c-1.2-0.2-1.1-2-1.8-2.8c0,0.1,0,0.2,0,0.2C75.1,51,75,47.7,74.3,48.1z M53.6,51.4 c-0.1-0.1-0.1-0.1-0.2-0.2C53.5,51.3,53.5,51.4,53.6,51.4z M61.2,39.7c-0.1-0.7-0.4-0.9-0.5-1.5c0.3,0.1,0.3,0,0.5,0 c-0.2-0.4-0.5-0.6-0.5-0.1c-0.1-0.7-0.6-0.8-0.9-1.4c0.1,0,0.2,0,0.3,0c0.2-0.4-0.1-0.3,0.4-0.3c0.1-1-1-0.7-1.3-0.2 C58.7,37,59.4,38,60,38.5C59.1,39.1,60.4,40.4,61.2,39.7z M50.4,24.2c0.4,0.2,1,0.2,1.5-0.1c-0.6-0.2-1.4-0.2-2-0.1 C50.1,24.2,50.2,24.2,50.4,24.2z M51,25c0.1,0,0.3-0.1,0.4-0.1c-0.3-0.1-0.5-0.1-0.8-0.1c0.1,0.3,0.1-0.1,0,0.2 C50.8,24.9,50.9,24.9,51,25z M49.1,24.8c0.1,0,0.2,0.1,0.3,0.1c-0.1,0-0.1,0.1-0.2,0.1c0.7,0.5,0.8-0.4,1.5-0.5 c-0.9-0.3-1.4-0.2-2.2-0.2C48.7,24.5,48.9,24.7,49.1,24.8z M27.1,47.3c0.1,0.1,0,0.4,0.4,0.1C27.4,47.3,27.3,47.3,27.1,47.3z M55.6,24.1c0.3,0.1,0.6,0,0.9-0.1c-0.5,0-0.8,0-1.3,0C55.5,24,55.7,24.2,55.6,24.1z M57.7,26.9c0.4,0.2,0.9,0.4,1.4,0.3 c-2-0.4,1.3-1.7,1.6-1.9c-0.7-0.3-1.8,0.1-2.5,0.5c-0.1,0.2,0,0.1-0.3,0.4c0.1,0,0.1,0,0.2,0C57.7,26.4,57.7,26.6,57.7,26.9z M65.1,24.4c0.5,0.1,1,0.2,1.5,0.2c-0.4-0.6-1.5-0.9-2.1-0.4C64.7,24.1,64.8,24.3,65.1,24.4z M75.7,25.8c0.3-0.1,0.7-0.1,1.1-0.1 c-0.3-0.5-1.3-0.5-1.8-0.4C75.2,25.7,75.4,25.8,75.7,25.8z M67.6,24.6c-0.5-0.2-0.9-0.4-1,0.2C67,24.8,67.5,24.8,67.6,24.6z M76.6,26.1c-0.2,0.1-0.2,0-0.3,0.2c0.3,0.1,0.6,0.1,0.8,0.1C77,26.2,76.8,26.1,76.6,26.1z M5,29.1C5,29.1,5,29.1,5,29.1z M7.7,27 c-0.2-0.1-0.3-0.2-0.6,0.1C7.3,27.1,7.5,27,7.7,27z M82.3,33.9c0.6,0.5,0.9,1.6,1.4,2.3c0-0.1,0-0.2,0-0.3c0.1,0.1,0.2,0.2,0.3,0.2 c-0.3-0.4-0.7-0.7-0.7-1.2c0.2,0,0.3,0.1,0.5,0.1c-0.6-0.6-1.2-1.8-1.8-2C82.1,33.3,82.2,33.4,82.3,33.9z M5.5,28.8 c0,0,0.3,0.1,0.5,0.1c0.1,0.8,1.1-0.1,1.7-0.2c-0.2-0.5-0.7-0.4-1-0.2c0.1-0.1,0.2-0.1,0.2-0.2C6.4,27,5.6,28.5,5,29.1 C5.2,28.9,5.7,28.4,5.5,28.8z M77.6,25.8c0.2,0,0.3,0.1,0.5-0.1c-0.3-0.1-0.7-0.1-1.1-0.1C77.2,25.7,77.3,25.7,77.6,25.8z M85.8,27.1c-0.1-0.1-0.2-0.2-0.3-0.2c0,0-0.1,0.1-0.1,0.1C85.6,27.1,85.7,27,85.8,27.1z M28.5,50.6c0,0,0.1,0.3,0.2-0.2 C28.6,50.3,28.5,50.6,28.5,50.6z M7.1,29.7c-0.3-0.1-0.4-0.2-0.7,0C6.6,29.8,6.8,29.7,7.1,29.7z M9.2,31.6c-0.3,0.1-0.5,0.1-0.5,0.5 c0.2-0.1,0.5-0.2,0.7-0.3C9.3,31.5,9.3,31.7,9.2,31.6z M6.4,30.8c0.2,0,0.3,0.3,0.4,0C6.7,30.7,6.5,30.8,6.4,30.8z"><animateTransform attributeName="transform" type="translate" calcMode="linear" values="-100 0;0 0" keyTimes="0;1" dur="1.6s" begin="0s" repeatCount="indefinite"></animateTransform></path><path transform="translate(46.8422 0)" fill="#ffd14f" d="M64.4,74.4c0.3,0.3,0.2,0.3-0.3,0.3C64.1,74.3,64.2,74.5,64.4,74.4z M31.4,75.4c-0.2,0.1-0.3-0.2-0.5,0.1c0.3,0.2,0.6,0.1,0.8-0.1C31.6,75.2,31.6,75.4,31.4,75.4z M84.9,36.9c-0.3,0.2-0.8-0.1-1.1-0.5 c0.1,0.2,0.1,0.6,0.3,0.9c-0.5,0.2-0.2,0.6,0.2,0.7c0-0.1,0-0.3,0-0.4c0.2,0.1,0.4,0.2,0.5,0.3c0.2-0.2,0.2-0.3,0.4-0.5 C85.1,37.2,85,37,84.9,36.9z M85.1,40.6c0-0.6-0.1-2.1-0.6-2.4c-0.6-0.4,0.5,2.1-0.6,1.6c0,0.2-0.1,0.5,0,0.7 c-0.8-0.3-0.9,0.5-1.4,0.9c0.3,0.3,0.4,0.6,0.6,0.9c0.3-0.4,0.2-0.9-0.3-1.2c0.2,0,0.4-0.2,0.6-0.2c0.2,0,0.6,0.2,0.6,0.2 C84.2,41,84.5,40.7,85.1,40.6z M83.7,41c-0.4-0.1-0.7,0.2-0.3,0.6c0.2-0.4,0-0.1,0.3-0.2C83.8,41.2,83.6,41.1,83.7,41z M93.5,62.8 c0.1,0.5,0.3,0.9,0.7,0.8C94.1,63.3,93.8,63,93.5,62.8z M93,71.2c-0.1-0.1-2.5,1.6-2.9,2.1c0.8,0.5,2.9-1.2,3.1-2.1 C93,71.5,92.9,71.2,93,71.2z M95,69.9c-0.4,0.2-0.6,0-0.5-0.4c0,0.1-0.1,0.2-0.1,0.3c0.1-0.5,0.1-0.8-0.1-1.1 c-0.3,0.7,0.1,1.4-0.7,2c0.3,0.3,0.3,0.4-0.1,0.7c0.1,0,0.1,0.1,0.1,0.2C93.9,71.3,95,70.2,95,69.9z M82,50.6 c0.2-0.2,0.3-0.2,0.3-0.5c-0.1,0-0.3-0.1-0.4-0.1C81.9,50.2,81.9,50.4,82,50.6z M82.4,50.6c-0.3-0.4-0.2,0.1-0.1,0.5 c0.2-0.3,0.3-0.5,0.2-0.9C82.5,50.4,82.4,50.5,82.4,50.6z M82.8,49.7c-0.1,0-0.2,0-0.3,0c0,0.1,0.2,0.4,0.2,0.5c-0.1,0-0.1,0-0.2,0 c0.1,0.2,0.1,0.3,0.2,0.5c0.1-0.2,0.1-0.2,0-0.5c0.1,0,0.2,0.1,0.2,0.1C83,50.1,82.9,49.9,82.8,49.7z M81,51 c0.2-0.3,0.3-0.4,0.2-0.8c-0.1,0.5-0.4,0.8-0.6,1.2C80.8,51.3,80.9,51.1,81,51z M81.2,48.6c0.1,0.2,0.1,0.5,0.3,0.3 c0,0.4,0.3,0.6,0.6,0.6c0,0,0-0.1,0.1-0.1c0.1,0.2,0.2,0.3,0.4,0.4c0-0.7-0.6-0.5-0.8-1c-0.2-0.4,0.2-0.9,0-1.4 c-0.5-0.1-0.6,0.3-0.4,1c0,0-0.1-0.1-0.1-0.1C81.1,48.3,81.1,48.4,81.2,48.6z M83.3,52.2c0.1-0.5,0.1-1.1-0.3-1.4c0,0.1,0,0.2,0,0.3 c-0.4,0.2-0.9,0.1-0.9,0.8c0.7-0.7,0.4,0.2,1,0.5c0-0.2,0.1-0.5,0.1-0.7C83.2,52,83.3,52.1,83.3,52.2z M81.5,49.6 c0.1-0.1,0.3-0.1-0.2-0.3C81.4,49.4,81.5,49.5,81.5,49.6z M91.8,57.4c0.1,0.1,0,0.2,0.2,0.1c-0.1-0.2-0.2-0.5-0.3-0.7 C91.6,57,91.7,57.1,91.8,57.4z M90.2,57.3c0.4-0.1,1.1-0.5,0.6-0.9c-0.1,0.4-0.2,0.6-0.4,0.3c-0.1,0-0.5,0.2-0.5,0.3 C89.9,57.2,90,57.2,90.2,57.3z M90.9,56.1c0.1,0.2,0.2,0.3,0.2,0.5c0.1-0.5-0.2-0.8-0.6-0.8C90.7,55.9,90.8,56,90.9,56.1z M90.3,59 c-0.2-0.4-0.7-0.7-1-1.6c0.1,0,0.2,0,0.3,0c-0.7-0.7-1.4-1.7-2.5-1.8c-0.5-0.1-1,0.5-1.3,0.3c-0.5-0.2-0.1-1.4-1.2-0.8 c0.3,0.4,0.6,0.5,0.9,0.6c-0.2,0-0.3,0.1-0.5,0.1c0.1,0.2,0.2,0.4,0.3,0.5c0.1,0,0.2-0.2,0.2-0.2c0.6,0.5,2,1,1,2 c0.6-0.3,0.7,0.4,1.2,0.3c0.4-0.1,0.4-0.5,0.6-0.5C89.2,57.9,89.5,58.9,90.3,59z M93.2,58.5c-0.1,0.1-0.2-0.2-0.2,0.1 C93.3,58.8,93.2,58.6,93.2,58.5z M92.4,57.7c0,0-0.1-0.2-0.2-0.3C92.2,57.6,92.3,57.6,92.4,57.7z M92.9,58c0.1,0.1,0.1,0.1,0.2,0.2 c-0.2-0.2-0.3-0.3-0.5-0.4C92.7,57.8,92.8,57.9,92.9,58z M93.5,59.1C93.6,58.9,93.6,58.8,93.5,59.1z M93.5,58.7c0-0.2,0-0.4-0.2-0.6 C93.3,58.3,93.4,58.5,93.5,58.7z M81,45.9c0.1-0.5,0.2-1-0.1-1.3C80.6,45,80.6,45.5,81,45.9z M94.8,61c0,0,0.1-0.2,0-0.4 C94.7,60.8,94.8,61.1,94.8,61z M94.8,61.2c0.1,0.1,0,0.3,0.2,0.1C94.9,61.1,94.8,61.2,94.8,61.2z M29.5,76.3 c-0.4-0.8-0.5-0.2-0.7-0.2c0.2,0-0.3,0.2-0.3,0.2c-0.2,0-0.6-0.3-0.9-0.4c0.9,0.9,1.9,1.2,2.6,0.7C30,76.6,29.8,76.4,29.5,76.3z M89.6,64.4c0-0.2-0.2-0.3-0.1-0.7c-0.2,0-0.1-0.1-0.3,0c0.1-0.8-0.5-1.1-0.7-1.7c-0.1-0.5,0-1-0.2-1.6c-0.1,0.1-0.1,0.1-0.2,0.2 c0-0.5-0.1-1.1-0.2-1.6c-0.5,0.9-0.5,3.8-1.7,2.2c-0.3-0.5-0.4-0.2-0.4-0.8c0-0.3,0.4-0.5,0.4-0.7c0-0.1-1.1-0.4-1.4-0.5 c0.3,0.3-0.7,0.7-0.8,1.5c-0.5-0.2-0.7-0.4-1.1-0.2c-0.4,0.1-0.7,0.9-0.7,1.1c0,0-0.1,0.1-0.1,0.1c0-0.1,0-0.2-0.1-0.3 c-0.4,0.8-0.6,1.1-1.3,1.4c-0.6,0.3-1.1,0.4-1.6,1c0-0.1,0-0.2,0-0.3c-0.3,0.6-0.5,1.1-0.3,1.8c-0.1-0.1-0.1-0.2-0.2-0.3 c0,0.1,0,0.3,0,0.4c0-0.1-0.1-0.1-0.1-0.2c0.1,1,0.1,1.7,0,2.7c0,0.4-0.6,0.5,0,0.9c0.4,0.2,0.7-0.3,1-0.4c0.8-0.2,1.4-0.5,2.3-0.7 c1.4-0.5,1.7-0.2,2.1,1.1c0.2-0.3,0.5-0.6,0.8-0.8c-0.1,0.4-0.3,0.7-0.6,1c0.2-0.1,0.3-0.2,0.5-0.4c-0.1,0.2-0.1,0.3-0.2,0.5 c0.5,0.2,0.5,2.1,1.5,0.9c0,0.1-0.1,0.1-0.1,0.2C86.9,71.3,90.8,66.1,89.6,64.4z M85.9,71.3c-0.4-0.2-1,0.2-0.7,0.8 c0.2,0.6,0.9-0.4,1.1-0.9C86.2,71.2,86.1,71.2,85.9,71.3z M24.6,44.3c0-0.2,0.2-0.3-0.1-0.5C24.5,44,24.6,44.2,24.6,44.3z M24.2,44.9c0.1,0.1,0.1,0.2,0.1,0.4c0.1-0.2,0.1-0.3,0-0.6C24.1,44.6,24.3,44.8,24.2,44.9z M24.4,43.9c-0.2,0-0.3-0.1-0.3,0.2 C24.3,44.1,24.4,43.9,24.4,43.9z M36.2,56.9c-1-0.3-1.6-1.5-2.7-1.1c0-0.7-0.8-0.9-1.2-0.6c0-0.4-0.4-0.5-0.5-0.8 c-0.1-0.1-0.1-0.7-0.2-1c-0.3-0.7-0.6-0.8-1.2-1.1c-0.6-0.3-0.6-0.2-1.1-0.8c-0.3-0.4-0.6-0.7-1-1c0.1,0,0.2-0.1,0.3-0.1 c-0.9-0.2-1.7,0.6-2.3-0.6c-0.4,0.3-0.4,0.8-0.6,1.2c0-0.3,0-0.7,0-0.9c0.4-0.6-0.1-0.2-0.5,0.1c-0.3,0.2-0.7,0.9-1,1 c0,0-1.6-0.3-1.6-0.3c-0.8-0.7,0.1-1.4-0.1-2.2c-0.2-0.8-1.1-0.3-1.6-0.5c0.2-0.3,0.3-0.7,0.3-1.1c0.1,0,0.1,0,0.1,0.1 c0.2-1.2,0.5-1.7-0.7-0.8c-0.6,0.5-1.3,1.5-1.8,0c-0.3-0.8,0-2.4,0.4-3.1c0.7-1.1,1.6-0.5,2.3-0.6c-0.1-0.7,1.4-0.4,1.6-0.3 c0.2,0.3,0.2,2.8,0.8,1.6c0.5-1-0.4-1.7,0.5-2.7c0.6-0.7,2-1.1,1.3-2.2c0.1,0,0.1,0,0.2,0.1c0-0.2,0-0.3,0.1-0.4 c0,0.4,0,0.4-0.1,0.8c0.3-0.4,0.3-0.4,0.3-0.9c0.1,0.1,0.1,0.1,0.1,0.2c0.2-0.3,0.4-0.5,0.4-0.7c0,0,0.4-0.1,0.6-0.1 c-0.1,0-0.3,0-0.5,0c0.4-0.2,0.8-0.2,1.1-0.4c-0.1,0,0,0-0.2,0c-0.1-0.9,1.4-1.5,1.9-1.4c-0.5,0.2-0.4,0.3-0.6,0.7 c0.5-0.1,1.4-0.5,1.9-0.9c0-0.1-0.1-0.3-0.1-0.4c-0.6,1.2-1.7-0.1-0.8-0.7c-0.7-0.6-1.3,0.5-2,0.8c0.5-0.5,1.1-1.2,1.7-1.3 c0.8-0.2,1.5,0.2,2.2-0.4c1.2-0.9,0.1-1.1-0.6-1.9c0.2-0.5-0.1-0.9-0.2-1.5c-0.5,0.5-1.8,1-1.1-0.3c-0.5,0-0.6-0.4-1.2-0.4 c-1,0-0.4,0.7-1.2,1.3c0.6,0.8-0.3,1.4-0.9,1.5c0.6,1.6-1.5,1.4-0.5-0.2c-0.8,0-1.4-1-2.2-0.7c0-0.6,0.1-0.4-0.3-0.7 c0.5-1.3,2.5-2.2,3.5-2.7c0.3-0.1,1.4-0.2,1.3-0.9c-0.2-1-1.3,0.4-1.7,0.6c0.1-0.2,0-0.2,0.1-0.5c-0.2,0-0.2-0.2-0.6,0 c0.1-0.1,0.1-0.2,0.2-0.3c-0.1,0-0.2,0-0.4-0.1c0.7-0.6-0.4-1-0.8-0.1c0.5,0.5-0.1,0.7-0.5,1c0.1-0.1,0.1-0.2,0.2-0.3 c-0.5-0.2-1,0.1-1.6,0c-0.4-0.1-0.7-0.4-1.2-0.1c0,0,0.1,0.1,0.1,0.1c-0.4,0.1-1.1,0.1-1.7,0c0.1-0.1,0.3-0.1,0.4-0.2 c-0.6-0.3-1.5-0.7-2.1-0.3c0.1-0.1,0.1-0.2,0.2-0.3c-0.4,0.3-0.9,0-1.4,0c-0.6,0.1-1.2,0.4-1.8,0.4c-0.6,0-2.5-0.4-2.7-0.6 c-1.3-0.2-2.7,0.3-4,0.8c0.3,0.2,0.3,0.4,0.4,0.8c-0.2,0-0.3,0-0.5,0c0.1-0.1,0.1-0.1,0.2-0.2c-0.4,0-0.9,0.2-1.3,0.3 c0.2,0.7,0.9,0.5,1.4,0.3c-0.3,0.5-0.9,0.4-1.5,0.6c-0.5,0.2-1.4,1.3-0.4,1.1c-0.1,0.1-0.1,0.3-0.3,0.5c0.2-0.1,0.3-0.1,0.5-0.1 c0,0.1,0,0.1-0.1,0.2c0.1,0,0.1-0.1,0.2-0.1c0,0.1,0,0.1,0,0.2c0.2-0.1,0.4-0.1,0.6-0.2c-1,0.9-2.2,1-3.2,1.7 c2.1-0.4,3.5-1.8,5.4-2.6c-0.3,0.1-0.7,0.4-0.8,0.8c0.8-0.2,1.2-0.4,1.9-0.4c0.8,0.1,1.3,0.9,2.1,0.8c-0.1,0.6-0.1,1.8,0.3,2.2 c-0.6,0.8,1.3,1,0.4,2c-0.2-1.2-0.9,1-1.2,1.6c-0.4,0.8-0.5,2-0.2,2.8c0.2,0.4,1.7,3,0.9,3.3c0.6,0.7,0.6,1.2,1,2 c0.6-0.7-1.1-2.5-0.6-3.6c0.4,0.2,0.8,1.8,1,2.3c0.2,0.4,0.6,1.1,0.8,1.6c0.1,0.7-0.2,0.6,0.2,1.3c0.2,0.4,0.9,0.7,1.3,0.9 c0.5,0.3,1,0.1,1.3,0.2c0.8,0.3,1.4,1.1,2.1,1.3c0,0-0.1,0-0.1,0c0.4,0.5,0.5,0.9,0.7,1.3c0.1-0.1,0.1-0.1,0.1-0.2 c0.4,0.6,0.9,1.2,1.4,1c-0.1-0.8,0.3-0.4,0.5-0.1c0.3,0.5,0.3,1.3,0.2,1.7c-0.2,0.7-1.6,1.6-0.9,2.5c0-0.1,0.1-0.1,0.1-0.2 c0,0.6-0.4,0.8-0.3,1.5c0.1,0.3,0.7,1.2,0.9,1.6c0.3,0.7,0.5,1.6,1,2.1c0.5,0.6,1.3,0.7,1.6,1.4c0.3,0.7,0.2,2,0.2,2.8 c0,1,0.2,1.8,0.2,2.7c0.1,1.2-0.5,3.5,0.3,4.4c0-0.2,0-0.3,0-0.5c0.3,0.3,0.2,0.4,0.3,0.9c-0.1,0-0.2-0.1-0.3-0.1c0,0.5,0,0.6-0.1,1 c0.1,0,0.3,0.1,0.4,0.1c-0.8,1.1,0.7,2.6,1.6,2.7c-0.1-0.5,0.1-0.6,0.6-0.6c-0.6-0.4-0.2-0.6-0.2-1c0-0.2,0.3-0.7,0.3-0.7 c0-0.2-0.3-0.5-0.3-0.4c0-0.1-0.3-0.3-0.3-0.6c0-0.2,0.4-0.2,0.4-0.2c0.1-0.5-0.2-0.7,0.3-1c0-0.1-0.1-0.1-0.1-0.2 c-0.8,0,0-0.5,0-0.4c0.1-0.3,0.5-0.3,0.1-0.9c1.8,0.4,1.2-1.1,0.8-2c1,0.9,1.4,0,1.9-1c0.6-1.3,0.3-2.4,1.5-3.2 c0.7-0.5,0.7-0.1,1.1-1c0.3-0.8,0.3-1.4,0.4-2.2C35.4,59.7,36.6,58.3,36.2,56.9z M24.2,26.2c-0.2,0-0.3-0.1-0.5,0 C23.9,26.6,23.9,26.3,24.2,26.2z M22.4,25.3c-0.2,0.1-0.4,0.2-0.5,0.3c0.4,0.1,0.8,0,1.2,0c-0.2,0-0.4,0.2-0.6,0.2 c0.5,0,1.7,0,2-0.5c-0.2,0-0.3,0-0.4,0c0-0.1,0-0.2,0.1-0.3c-0.4,0.1-0.3-0.1-0.4,0.4C23.3,25.5,22.8,25.2,22.4,25.3z M24.2,27.3 c-0.5-0.1-0.6-1.9-1.2-0.5c0-0.6-0.7-0.4-1.2-0.3c0.1-0.1,0.1-0.1,0.2-0.2c-0.5-0.1-1.1,0.2-1.5,0.5c0.2,0,0.4,0.1,0.7,0.1 c-0.2,0-0.4,0.1-0.6,0.1c0.3,0.2,0.8,0.1,1.2,0.2c-0.4,0-0.8,0.1-1.2,0.1C21.2,28.1,23.6,27.9,24.2,27.3z M24,24.9 c0-0.3-0.3-0.1-0.7,0C23.6,25,23.8,24.9,24,24.9z M21.6,25.4c0.4-0.1,0.9-0.1,1.2-0.5c-0.6,0-1.2,0.2-1.8,0.5 C21.2,25.4,21.4,25.4,21.6,25.4z M32.4,34.8c-0.1,0-0.2,0.2-0.3,0c0,0,0.1-0.1,0.1-0.1c-0.1,0-0.3,0-0.4,0c0.2-0.2,0.3-0.5,0.5-0.7 c-0.6,0.1-1.2,1.1-1.3,1.6c0.3,0,0.7,0,1,0.1c-0.1,0.1-0.1,0.1-0.2,0.2c0.1-0.1,0.4-0.2,0.5-0.3c0,0.1,0,0.2-0.1,0.4 c0.4,0,0.5-0.3,0.4-0.7c-0.1,0-0.1,0-0.2,0.1c0-0.1,0.1-0.2,0.1-0.3C32.6,34.9,32.5,34.9,32.4,34.8z M14,35c0.7,0.6,0.5-0.1,0.2-0.5 C13.7,34.1,13.5,34.6,14,35z M19.6,27.1c0.8-0.1,1.5-0.7,2.3-0.8c-0.9-0.9-1.9,0-2.6,0.5C19.5,26.8,19.5,27,19.6,27.1z M27.7,29.4 c-0.8-0.6-0.7-0.5-1.6,0.2c0.1,0,0.4,0.2,0.3,0.2C27,29.4,27.6,29.7,27.7,29.4z M13.3,33.1c-0.2,0.2-0.3,0.4,0,0.7 c0.1-0.2,0.2-0.5,0.3-0.7C13.4,33.1,13.4,33.1,13.3,33.1z M27.5,30.1c0.1,0,0.1,0.3,0.2-0.1C27.6,30,27.6,30.1,27.5,30.1z M29.8,36 c-0.1,0,0-0.3-0.2-0.1c0.3,0.2,0.2,0.2,0.6,0.1C30.1,36.1,29.9,36.1,29.8,36z M26.7,30c0.2,0,0.3,0.1,0.6-0.2 C27,29.8,26.9,29.9,26.7,30z M30.5,35c-0.2-0.2-0.3-0.3-0.6-0.3C30.1,34.9,30.3,34.9,30.5,35z M27,25.3c0,0.2,0.1,0.2,0,0.5 c0.7,0.2,2.2,0.4,2.7-0.2c-0.7-0.3-1.4,0.1-2.1-0.2c0,0,0.1-0.1,0.1-0.1c-0.4-0.2-0.8-0.3-1.3-0.1C26.7,25.3,26.8,25.3,27,25.3z M26.8,24.9c0.2,0,0.3,0,0.5,0C27.2,24.8,26.9,24.9,26.8,24.9z M27.5,24.4c0.1,0,0.2,0,0.4,0c-0.1,0.1-0.2,0.1-0.3,0.2 c0.6,0.4,1.2,0,1.8-0.2c-0.5-0.6-1.3-0.6-2-0.2C27.3,24.4,27.4,24.2,27.5,24.4z M26.3,25.8c0.2,0,0.3,0.1,0.5-0.1 C26.6,25.6,26.1,25.4,26.3,25.8z M27,24.8c-0.1-0.2-0.1-0.3-0.5,0C26.8,24.9,26.8,24.7,27,24.8z M29.7,26.4c0.1,0,0.3,0,0.5,0 c-0.2-0.3-0.6-0.4-0.9-0.2C29.4,26.5,29.4,26.4,29.7,26.4z M26.9,26c-0.5-0.1-0.9,0.1-1,0.7c0.5-0.1,1-0.3,1.4-0.6 C27.1,26.1,27,26,26.9,26z M31.5,27.3c-0.4-0.3-0.7-0.5-1.2-0.4c-0.2-0.6-0.9-0.4-1.3-0.2c0.3-0.8-0.6-0.5-1-0.2 c0-0.1,0-0.1-0.1-0.2c0.1-0.1,0.2-0.1,0.3-0.2c-0.6,0-1.1,0.2-1.4,0.8c0.1,0,0.2,0,0.3,0C27.1,27,27,27,26.9,27.1 c0.6,0.3,2.7,0.1,2.5,0.6c0.8,0.1,0.7,0.4,0.2,0.9c-0.3,0.3-0.9,0.1-1.3,0.6c0.5,0.2,0.9-0.2,1.4,0.3c0,0-0.1,0.1-0.1,0.1 c0.4,0.3,0.8,0.5,1.2,0.5c-0.1-0.2-0.2-0.5-0.4-0.7c1.4,1.5,0.5-0.9,0.4-0.7c0.3-0.6,0.9,0.8,1.6-0.4c-0.5-0.1-0.8-0.5-1.3-0.6 c0.2-0.1,0.3-0.1,0.5-0.2C31.6,27.5,31.5,27.4,31.5,27.3z M25.7,24.7c0.2,0.1,0.4,0.1,0.6,0.1c-0.1-0.4-0.5-0.5-0.9-0.3 c0.1,0,0.1,0,0.2,0.1c-0.1,0-0.2,0.1-0.3,0.1C25.4,24.7,25.5,24.7,25.7,24.7z M29,24c0.5,0.1,0.9,0.1,1.4,0.1 c-0.3,0.1-0.7,0.1-1,0.1c0.1,0.2,0,0.1,0.2,0.3c-0.2,0.1-0.5,0.2-0.8,0.3c0.2,0.1,0.3,0.2,0.4,0.3c-0.4-0.2-0.8,0-1.1,0.3 c0.7,0.1,1.9,0.3,2.5-0.2c-0.1,0-0.2,0-0.4,0c0.4-0.3,1-0.4,1.2-0.7c-0.1,0-0.2,0-0.3,0c0.9,0,1.8-0.4,2.7-0.6c-0.1,0-0.3,0-0.4,0 c0.4-0.1,0.9-0.1,1.3-0.3c-1.6-0.4-4.4-0.4-5.9,0.3C28.9,23.8,28.9,23.9,29,24z M29.5,28.2c-0.2-0.3-0.3-0.3-0.5,0.2 C29.3,28.4,29.4,28.3,29.5,28.2z M24.4,24.6c-0.2,0-0.4-0.1-0.6,0.1C24,24.7,24.2,24.6,24.4,24.6z M25,27.4c-0.2,0-0.4,0-0.7,0.2 c0.3,0.2,0.6,0.2,0.9,0.1C25.2,27.4,25.1,27.5,25,27.4z M24.4,26.5c0.4,0.5,0.9,0.5,1.3,0c-0.1,0-0.2-0.1-0.2-0.1 c0.2-0.1,0.2-0.1,0.3-0.3c-0.4,0-0.9-0.1-0.9,0.3C24.7,26.4,24.6,26.5,24.4,26.5z M25.3,25.7c0.4,0.2,0.9-0.1,0.9-0.5 c-0.4,0-0.8,0-1.1,0.4C25.5,25.4,25.3,25.7,25.3,25.7z M78.1,46.7c-0.7,0.3-0.2,0.9,0,0.7C78.4,47,78.4,46.8,78.1,46.7z M24.7,46.8 c0.2,0,0.3,0,0.4-0.2c-0.8-0.5-2-1.9-3-0.7c0.3-0.1,0.6-0.2,0.9-0.3c0,0-0.1,0.1-0.1,0.1c0.6,0.3,1,0.3,1.4,0.8 c-0.1,0.1-0.1,0.2-0.2,0.2C24.3,46.7,24.5,46.8,24.7,46.8z M55.7,40.5c-0.1,0.1-0.2,0.1-0.4,0.1c0.4,0.2,0.3,0.1,0.6-0.2 C55.9,40.4,55.8,40.4,55.7,40.5z M49.5,32.8c0.1-0.4,0.2-0.6-0.3-0.4C49.2,32.7,49.3,32.7,49.5,32.8z M48.9,38.1 c0-0.3,0.1-0.4,0-0.7C48.6,37.7,48.8,37.8,48.9,38.1z M45.1,32.6c0.1-0.1,0.1-0.3,0.2-0.1c0,0.1,0.4,0.4,0.4,0.6 c0,0.4-0.6-0.1-0.3,0.6c-0.1,0-0.2,0.1-0.3,0.1c0.1,0,0.3,0.2,0.5,0.2c-0.2,0.1-0.4,0.3-0.6,0.5c0.7,0,1.9,0,1.9-1 c-0.6-0.2-0.6-1-1.2-1.2c0.2-0.2,0.2-0.5,0.3-0.6c-0.2,0-0.3,0-0.5,0c0.1-0.1,0.2-0.3,0.3-0.4C45,31.2,44.9,32,45.1,32.6z M53.3,40.5c-0.2,0-0.2,0.1-0.4-0.1c0,0.1,0,0.1,0,0.2c0.3,0.1,0.5,0.2,0.8,0C53.5,40.5,53.5,40.5,53.3,40.5z M41.5,27.3 c-0.3,0-0.6,0-0.9,0c0-0.1,0.2-0.4,0.2-0.4c0.3,0.3,0.4,0.3,0.8,0.3c-0.2-0.3-0.2-0.4-0.6-0.6c0.1,0,0.3,0,0.5,0 c-0.1-0.1,0-0.2-0.2-0.4c0.3,0,0.5-0.1,0.7-0.2C42,26,42,26,41.9,26c0.2,0,0.3,0,0.5,0c-0.1-0.1-0.2-0.2-0.2-0.3 c0.3-0.2,0.3-0.2-0.1-0.5c0.2,0,0.5-0.1,0.7-0.1c-0.3-0.4-0.2-0.7,0.3-0.9c-0.2,0-0.3,0-0.5,0c0.5,0,1-0.2,1.6-0.3 c-0.6-0.3-1.5-0.1-2.1,0c0.1-0.1,0.2-0.1,0.2-0.2c-0.6-0.1-1.3-0.1-1.9-0.1c0.7,0,1.5,0.1,2.2-0.1c-1.4-0.2-3.8-0.7-5,0.1 c0.1,0,0.3,0.1,0.4,0.1c-1.6-0.3-3.3-0.2-4.8,0.4c0.2,0,0.3,0.1,0.5,0.1c-0.6,0.3-1.4,0.1-1.9,0.5c0.4,0.1,0.8,0.2,1.2,0.2 c-0.3,0-0.7,0-1,0.1c0.2,0.2,4.1,0.7,2.5,1.7c0.3,0.1,0.5,0.2,0.8,0.4c-0.9-0.5-1,0.9,0,0.2c-0.6,1-1.2,0.7-0.8,2.1 c0.2,0.7,0.5,0.9,0.9,1.1c0.7,0.4,0.6,0.2,1.1-0.4c0.1-0.1,0.4-0.9,0.6-1.1c0.4-0.3,0.8-0.2,1.1-0.4C39.3,28.2,40.4,27.9,41.5,27.3z M25.3,47.4c0.3,0.1,0.4-0.1,0.6,0.3c0.2-0.4,0.6-0.3,0.9-0.4c-0.3-0.4-0.9-0.7-1.4-0.4c0.2,0.2,0.1,0.2,0.3,0.4 c-0.2,0-0.3,0.1-0.6,0C25,47.6,25.1,47.4,25.3,47.4z M80.8,58.3c0.1,0,0.2-0.1,0.3-0.1C81,58,80.7,58,80.5,58.4 C80.6,58.4,80.7,58.3,80.8,58.3z M82.5,56.6c-0.2-0.4-0.3-0.7-0.5-1.1c0.2-0.1,0.3-0.3,0.5-0.3c0-0.1,0-0.1,0-0.2 c-0.4,0.2-1.4,0.1-0.8-0.4c0.5-0.4,1.2,0.5,1.3-0.5c-0.4,0.6-0.9,0-1.3,0.2c-0.3,0.2-0.5,1.1-0.5,1.5c0,0,0.3,1.2,0.2,1.2 c0.4,0.2,0.2-0.9,0.4-1.2c0,0.4,0.1,0.6,0.2,0.9c0.1-0.1,0.2-0.1,0.3-0.2c-0.1,0.3,0,0.3,0,0.5C82.5,56.9,82.4,56.8,82.5,56.6z M78.5,55.3c0.1,0.8,1.5,1.1,1.9,1.1c0.1-0.7,0.3-1.8,0.9-2c-0.6-0.8-0.4-1.3,0-1.8c-0.4-0.2-0.5-0.6-0.8-0.5 c-0.3,0.1-0.6,0.9-0.8,1.1C79.1,53.9,77.9,54,78.5,55.3z M85.8,57.1c-0.1,0.1-0.2,0-0.2,0.5C85.8,57.4,85.7,57.2,85.8,57.1z M83.6,56c-0.1,0-0.2,0-0.3,0C83.6,56.5,83.5,56.1,83.6,56z M81.6,58.9c-0.1-0.2-0.1-0.4-0.5-0.3C81.3,58.8,81.4,58.8,81.6,58.9z M82.3,58.2c-0.1-0.2-0.5-0.1-0.8,0.1C81.7,58.4,82,58.3,82.3,58.2z M78.7,58c0.5,0.1,1,0.2,1.5,0.1c-0.6-0.3-2.6-1.5-3-0.6 C77.7,57.7,78.2,57.8,78.7,58z M77.4,56.5c0.3-1-2-4.1-3.1-3.9c0.4,0.9,1,1.6,1.5,2.5C76,55.4,77.5,58.3,77.4,56.5z M84.2,56.1 c0.2,0.1,0.3,0,0.5,0.2c-0.2-0.5-0.6-0.6-0.9-0.2C84,56.1,84.1,56.1,84.2,56.1z M83.9,55.1c0.1-0.4,0.3-0.8-0.1-1.2 C83.7,54.3,83.7,54.7,83.9,55.1z M82.7,58.8c0.2-0.3,0.6-0.5,0.9-0.7c-0.5,0-1,0.2-1.2,0.8C82.5,58.9,82.6,58.9,82.7,58.8z M44.1,33.6c-0.1,0.1-0.1,0.3-0.2,0.4c0.4,0.1,1.4-0.5,1.1-1C44.7,32.3,44,33,44.1,33.6z M41.8,29.6c0.5,0.1,1.1-0.1,1.5-0.5 c0-0.1-0.2-0.4-0.2-0.5c-0.6,0.1-1.9-0.2-2.3,0.3c0.2,0,0.3,0.1,0.5,0.1c-0.1,0-0.2,0.1-0.4,0.2c0.2,0.1,0.3,0.1,0.5,0.2 c-0.1,0.1-0.2,0.1-0.2,0.2C41.4,29.5,41.6,29.5,41.8,29.6z M48.7,38.5C48.8,40.2,49,37.2,48.7,38.5z M50.5,39.4 c-0.2,0-0.4,0.1-0.6,0c0.1,0.3,0.4,0.5,0.7,0.6C50.7,39.5,50.6,39.5,50.5,39.4z M24.1,47.3c-0.1,0.1-0.2-0.1-0.2,0.1 c0.3,0.2,0.3,0.2,0.6,0.1C24.4,47.3,24.3,47.4,24.1,47.3z M70,51c-0.1-0.1-0.1-0.1-0.2-0.2C69.3,52.7,70.9,52.3,70,51z M61,60.2 c0-0.2-0.1-0.4-0.2-0.6c-0.1,0.3-0.3,0.5-0.4,0.7c-0.1,0.8-0.9,0.8-1.1,1.4c-0.2,0.4,0.1,0.7,0,1.1c-0.1,0.4-0.3,0.6-0.4,1 c-0.1,1.2,0.5,1.5,1.1,0.7c0.5-0.7,0.9-2.6,0.9-3.5c0,0.1,0.1,0.2,0.1,0.2C61.1,60.9,61,60.6,61,60.2z M74.3,48.1 c-0.9,0.8-1-2.4-2-2.6c0,0.2,0,0.2,0,0.4c-0.3-0.1-0.5,0-0.9,0.1c0.1,0.9-1.3,1.5-1.5,2.2c-0.2,0.6-0.2,2.1-0.3,2.7 c-0.1,0.1-0.3,0.4-0.5,0.5c-1-1.2-1.5-3.8-1.8-5.4c-0.6,0.6-1.1-0.6-1.6-1c-0.5-0.5-0.4-0.4-1.1-0.5c-0.5-0.1-0.9,0.1-1.3-0.1 c-0.4-0.2-0.5-0.6-0.8-0.7c-0.3-0.1-0.5,0.2-1,0c-0.7-0.3-0.8-1.5-1.5-1.1c0.1,0.9,0.8,1.3,1,2.1c0-0.2,0.1-0.4,0.1-0.5 c0.1,1.3,1,0.8,1.4-0.1c-0.1,0.9,0.5,0.7,0.8,1.1c0.4,0.8,0.2,0.6-0.1,1.2c-0.4,1-0.6,1.2-1.5,1.7c-0.6,0.4-2,1.9-2.6,1.1 c-0.3-0.4-0.1-0.9-0.2-1.3c-0.2-0.5-0.7-1-0.9-1.4c-0.4-0.8-1.8-3-1.6-3.7c0,0.3-0.2,0.5-0.2,0.7c-0.2-0.3-0.4-0.5-0.5-0.9 c0.1,0.8,0.6,1.5,0.9,2.2c0.3,0.7,0.4,1.4,0.7,2.1c0.3,0.7,2,2.5,1.7,3c0.5,0.9,1.8,0.2,2.4-0.1c0.1,3.4-3.7,4.9-3.4,7.8 c0.1,1.4,0.7,2.7-0.3,3.9c-0.7,0.8-1,0.7-1.1,1.7c0,0.5,0.2,0.8-0.1,1.3c-0.1,0.2-0.6,0.3-0.7,0.5c0,0.1,0,0.5-0.1,0.7 c-0.2,0.5-0.5,1.1-0.9,1.5c-0.5,0.6-0.9,0.8-1.4,1c-0.2,0.1-1.4,0.4-1.5,0.4c-0.6-0.2-0.2-0.7-0.3-1.2c-0.2-0.8-0.6-1.4-0.8-2.2 c-0.2-0.9-0.2-1.6-0.5-2.5c-0.3-0.8-0.5-1.3-0.2-2.2c0.3-1.4,0.5-2.2,0.1-3.5c-0.3-1-0.9-1.5-0.9-2.5c0-0.8,0.3-1.3-0.2-1.9 c-0.9,0.6-1.1-0.8-2.2-0.5c-0.7,0.2-1.9,0.8-2.6,0.6c-1.5-0.3-2.2-3.1-2.8-4.2c0.8-0.8,0.2-2.2,0.4-3c0.1-0.4,0.4-1.2,0.6-1.5 c0.4-0.6,0.9-0.7,1.2-1.3c0.5-0.8,0.3-1.3,1-2c0.8-0.9,0.3-0.3,1.4-0.5c0.9-0.1,2.7-1.4,3.4-0.6c0.1,0,0.2-0.1,0.2-0.1 c-0.2,0.8-0.3,1.2,0.3,1.7c0.5,0.4,1.7,1.1,2.2,0.8c0.1,0,0-0.6,0.5-0.7c0.2-0.1,0.7,0.4,0.9,0.5c0.5,0.2,1.7-0.1,1.9,0.3 c0.9,0.2,1-1.5,1-2.3c-0.6,0-1.4,0.3-1.9,0.1c-1.2-0.5-0.9-1.5,0-1.9c0.4-0.2,1.1-0.3,1.6-0.3c0.4,0,1,0.7,1.4,0.3 c0.6-0.6-0.9-1.3-1.3-1.6c0.3-0.4,0.2-0.2,0.2-0.5c0.1-0.1,0.2-0.1,0.4-0.2c-0.4-0.1-1.6,0.5-0.6,0.6c-0.4,0.4-0.8,0.5-1.1,0.1 c0.1-0.1,0.2-0.1,0.3-0.2c-1-0.9-1.9,1.4-1,1.8c-0.2,0.1-0.5,0.3-0.7,0.5c-0.2-0.4-0.3-0.3-0.7-0.2c0.1,0.1,0.1,0.1,0.2,0.2 c-0.3-0.1-0.2,0.1-0.4-0.1c0,0.5,0.2,0.7,0.4,1.1c-0.1,0-0.2-0.1-0.3-0.1c0.1,0.2,0.1,0.2-0.1,0.2c0,0.1,0.1,0.2,0.1,0.4 C52,40,52,38.4,51.7,37.9c-0.3-0.5-1.4-1.3-1.6-1.2c-0.1-0.2,0-0.2,0-0.3c-1.3,0,1.2,2,1.3,2.3c-0.7-0.5-0.1,0.3-0.7,0.8 c0.3-1-0.8-1.3-1.3-1.8c-0.6-0.6-0.2-0.5-0.9-0.6c-0.5-0.1-1.1,0.5-1.3,0.7c-0.8,0.6-0.7,1.7-1.5,2.2c-0.8,0.5-1.1-0.4-1.8-0.1 c-0.1-0.5-0.2-2.3,0.1-2.6c0.4-0.5,1.5,0.4,1.9-0.1c0.7-0.8-0.5-1.5-0.8-2c0.3,0,0.5-0.1,0.8,0c0-0.1-0.1-0.3-0.1-0.4 c0.5,0.3,0.9-0.3,1.2-0.6c0.3-0.3,0.8-0.7,1-0.9c0.1-0.2,0.3,0.2,0.4-0.1c0,0-0.1-0.3-0.1-0.4c0.2-0.4-0.2-0.8,0.5-1 c0,0.1,0.1,0.4,0.1,0.5c-1.1,0.9,1.1,0.8,1.5,0.7c0.6-0.1,0.7,0.1,1.1-0.3c0.2-0.2-0.2-1.4,0.7-0.6c0-0.2,0-0.3,0-0.5 c-0.2-0.1-0.1-0.1-0.3-0.3c0.5-0.2,0.9,0,1.3-0.3c-0.6-0.4-1.5,0.5-1.9-0.3c-0.4-0.7,0.2-1.2,0.8-1.5c-0.5-0.8-0.9,0.1-1.2,0.5 c-0.7,0.9-0.3,0.8-0.4,1.8c0,0.2-0.6,1.4-0.9,1.3c-0.4-0.1-0.7-1.2-1-1.4c-0.3-0.1-1.5,0.8-1.2-0.8c0.1-0.6,1.1-1,1.6-1.5 c1-1.1,2.6-2.5,4.1-1.6c-0.1,0-0.2,0.1-0.3,0.1c0.4,0.2,2.3,0.3,2.6,0.9c0.4,1-1.2,0.3-1.6,0.4c0.5,0.3,0.5,0.9,1.1,1 c-0.1-0.1-0.1-0.2-0.2-0.3c0.2,0,0.6,0,0.9,0c-0.1-0.1-0.1-0.2-0.2-0.3c0.3-0.3,0.6-0.4,0.9-0.2c0-0.3-0.1-0.6-0.3-0.9 c0.4,0,0.6,0.1,0.8,0.3c-0.1,0-0.2,0-0.3,0c0.4,0.6,1.1-0.3,1.9-0.4c-0.1,0.1-0.1,0.1-0.2,0.2c0.5,0,1.2-0.1,1.6-0.3 c-0.1-0.1-0.2-0.1-0.3-0.2c0.6-0.2,1.5,0.2,2.1,0.5c0-0.1,0.1-0.1,0.1-0.2c-0.7-0.3-1.2-1.5-0.2-1.4c0.5,0,1.4,1.7,1,2.2 c0.4,0,0.5-0.1,0.6-0.5c-0.4-0.4-0.6-0.8-1-1.2c0.1-0.1,0.2-0.1,0.3-0.2c-0.1-0.1-0.1-0.2-0.2-0.2c0.2,0.2,0.4,0.4,0.6,0.6 c-0.1-0.1-0.1-0.2-0.2-0.2c0.4-0.2,0.8-0.2,1.2,0c-0.3-0.2-0.3-0.4-0.5-0.6c0.4-0.1,0.9-0.1,1.3-0.1c-0.1-0.1-0.2-0.1-0.3-0.2 c0.6-0.7,1.8-0.5,2.7-0.6c0.1-0.4,0.5-0.5,0.9-0.3C68.1,25,68,25,67.9,25c0.7,0.2,1.8-0.1,2.3,0.6c-0.2,0.1-0.5,0.3-0.7,0.4 c1.1,0.1,2.1,0.5,3.2,0.4c-0.1-0.1-0.1-0.2-0.2-0.2c1.1,0,1.5,0.7,2.5,1c0-0.1-0.1-0.2-0.1-0.4c0.6,0.2,1.2,0.1,1.8,0.1 c-0.1-0.1-0.3-0.2-0.4-0.3c0.5-0.3,1.7-0.1,2.3,0.1c0.7,0.2,1.4,0.2,2.1,0.4c1.1,0.2,2.5,0.9,3.6,0.7c-0.2-0.1-0.3-0.2-0.5-0.4 c1.8,0.3,2.5,0.3,3.9,1.8c-0.2,0-0.2,0.1-0.5,0.1c0.4,0.2,0.9,0.4,1.2,0.8c-0.6-0.2-1.3,0.2-1.3,0.9c-0.5-0.4-1.1,0-1.6,0 c0,0.9,0.6,0.7,1,1.4c-0.1,0-0.1,0-0.2,0c0.1,0.2,0.2,0.3,0.3,0.5c-0.1,0.1-0.2,0.1-0.3,0.2c0.1,0.1,0.1,0.3,0.2,0.4 c-0.1,0-0.2,0.1-0.3,0.1c0.2,0.4,0,0.4,0,0.7c-0.7-0.7-1.6-1.6-1.8-2.6c0.5-0.2,1-1.7,0.2-1.7c0.2,1-0.4,0.2-0.7,0.3 c-0.4,0.2-1.1,0.3-0.3,0.9c-0.6,0.3-1.3-0.1-2,0c-1.2,0.1-1.2,0.4-1.8,1.7c1.2,0.2,2.2,0.4,2.5,2.1c0.1,0.6,0.1,1.6-0.2,2.1 c-0.4,0.5-0.6,0.3-0.9,0.6c0,0-0.4,0.9-0.4,0.9c0.1,0.5,0.3,0.4,0.6,0.9c1.1,1.9-0.9,1.2-0.5,0.3c-0.2-0.2-0.7-0.8-0.7-0.8 c-0.4-0.2-0.5-0.6-1.1,0c0.4-1.3-0.9-0.4-0.9,0c0,0.9,1.3,0.4,1.6,0.8c-1.4,0.4,0.5,2.1,0.6,2.8c0.2,1.5-0.7,2.5-1.6,3.1 c-0.3,0.2-0.4,0.3-0.8,0.4c-0.1,0,0.1,0.4-0.1,0.4c-0.1,0-0.2-0.3-0.2-0.3c-0.1,0-1-0.5-1,0.7c0,0.8,1.1,1.3,1.3,2.1 c0.2,1.1-0.4,1.4-1,2.1c0-0.5-0.9-1.6-1.4-1.6c0-0.1,0-0.2,0-0.3c-0.1,0-0.2,0-0.3,0c0,0.6-0.1,1.2,0,1.7c0.1,0.4,0.5,0.7,0.7,1.1 c0.4,0.8,0.5,1.3,0.8,2.1c-1.2-0.2-1.1-2-1.8-2.8c0,0.1,0,0.2,0,0.2C75.1,51,75,47.7,74.3,48.1z M53.6,51.4 c-0.1-0.1-0.1-0.1-0.2-0.2C53.5,51.3,53.5,51.4,53.6,51.4z M61.2,39.7c-0.1-0.7-0.4-0.9-0.5-1.5c0.3,0.1,0.3,0,0.5,0 c-0.2-0.4-0.5-0.6-0.5-0.1c-0.1-0.7-0.6-0.8-0.9-1.4c0.1,0,0.2,0,0.3,0c0.2-0.4-0.1-0.3,0.4-0.3c0.1-1-1-0.7-1.3-0.2 C58.7,37,59.4,38,60,38.5C59.1,39.1,60.4,40.4,61.2,39.7z M50.4,24.2c0.4,0.2,1,0.2,1.5-0.1c-0.6-0.2-1.4-0.2-2-0.1 C50.1,24.2,50.2,24.2,50.4,24.2z M51,25c0.1,0,0.3-0.1,0.4-0.1c-0.3-0.1-0.5-0.1-0.8-0.1c0.1,0.3,0.1-0.1,0,0.2 C50.8,24.9,50.9,24.9,51,25z M49.1,24.8c0.1,0,0.2,0.1,0.3,0.1c-0.1,0-0.1,0.1-0.2,0.1c0.7,0.5,0.8-0.4,1.5-0.5 c-0.9-0.3-1.4-0.2-2.2-0.2C48.7,24.5,48.9,24.7,49.1,24.8z M27.1,47.3c0.1,0.1,0,0.4,0.4,0.1C27.4,47.3,27.3,47.3,27.1,47.3z M55.6,24.1c0.3,0.1,0.6,0,0.9-0.1c-0.5,0-0.8,0-1.3,0C55.5,24,55.7,24.2,55.6,24.1z M57.7,26.9c0.4,0.2,0.9,0.4,1.4,0.3 c-2-0.4,1.3-1.7,1.6-1.9c-0.7-0.3-1.8,0.1-2.5,0.5c-0.1,0.2,0,0.1-0.3,0.4c0.1,0,0.1,0,0.2,0C57.7,26.4,57.7,26.6,57.7,26.9z M65.1,24.4c0.5,0.1,1,0.2,1.5,0.2c-0.4-0.6-1.5-0.9-2.1-0.4C64.7,24.1,64.8,24.3,65.1,24.4z M75.7,25.8c0.3-0.1,0.7-0.1,1.1-0.1 c-0.3-0.5-1.3-0.5-1.8-0.4C75.2,25.7,75.4,25.8,75.7,25.8z M67.6,24.6c-0.5-0.2-0.9-0.4-1,0.2C67,24.8,67.5,24.8,67.6,24.6z M76.6,26.1c-0.2,0.1-0.2,0-0.3,0.2c0.3,0.1,0.6,0.1,0.8,0.1C77,26.2,76.8,26.1,76.6,26.1z M5,29.1C5,29.1,5,29.1,5,29.1z M7.7,27 c-0.2-0.1-0.3-0.2-0.6,0.1C7.3,27.1,7.5,27,7.7,27z M82.3,33.9c0.6,0.5,0.9,1.6,1.4,2.3c0-0.1,0-0.2,0-0.3c0.1,0.1,0.2,0.2,0.3,0.2 c-0.3-0.4-0.7-0.7-0.7-1.2c0.2,0,0.3,0.1,0.5,0.1c-0.6-0.6-1.2-1.8-1.8-2C82.1,33.3,82.2,33.4,82.3,33.9z M5.5,28.8 c0,0,0.3,0.1,0.5,0.1c0.1,0.8,1.1-0.1,1.7-0.2c-0.2-0.5-0.7-0.4-1-0.2c0.1-0.1,0.2-0.1,0.2-0.2C6.4,27,5.6,28.5,5,29.1 C5.2,28.9,5.7,28.4,5.5,28.8z M77.6,25.8c0.2,0,0.3,0.1,0.5-0.1c-0.3-0.1-0.7-0.1-1.1-0.1C77.2,25.7,77.3,25.7,77.6,25.8z M85.8,27.1c-0.1-0.1-0.2-0.2-0.3-0.2c0,0-0.1,0.1-0.1,0.1C85.6,27.1,85.7,27,85.8,27.1z M28.5,50.6c0,0,0.1,0.3,0.2-0.2 C28.6,50.3,28.5,50.6,28.5,50.6z M7.1,29.7c-0.3-0.1-0.4-0.2-0.7,0C6.6,29.8,6.8,29.7,7.1,29.7z M9.2,31.6c-0.3,0.1-0.5,0.1-0.5,0.5 c0.2-0.1,0.5-0.2,0.7-0.3C9.3,31.5,9.3,31.7,9.2,31.6z M6.4,30.8c0.2,0,0.3,0.3,0.4,0C6.7,30.7,6.5,30.8,6.4,30.8z"><animateTransform attributeName="transform" type="translate" calcMode="linear" values="0 0;100 0" keyTimes="0;1" dur="1.6s" begin="0s" repeatCount="indefinite"></animateTransform></path></g></svg>
